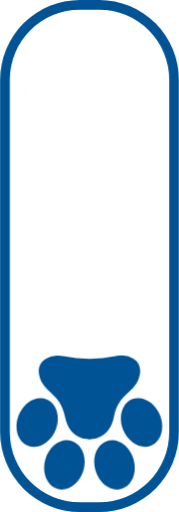
t = 0.00 s
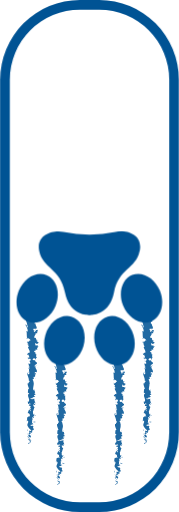
t = 0.25 s
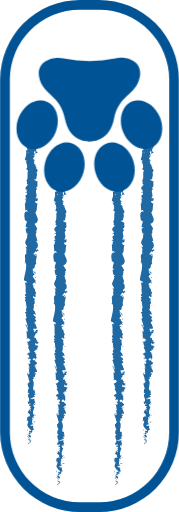
t = 0.75 s
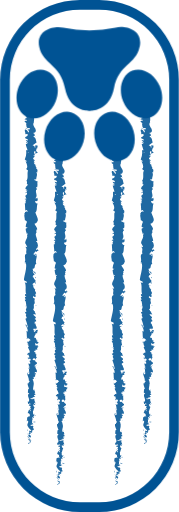
t = 1.00 s
t = 1.25 s: frame unchanged from t = 1.00 s, image omitted
t = 1.75 s: frame unchanged from t = 1.00 s, image omitted

The animated SVG that drew these frames (rendered in a browser with its animation timeline set to each time). Animation: 4 CSS @keyframes rules; one cycle of 2.00 s, repeats indefinitely.

<svg xmlns="http://www.w3.org/2000/svg" xmlns:xlink="http://www.w3.org/1999/xlink" viewBox="0 0 37 106" id="el_itNg7nDAGX"><style>@-webkit-keyframes el_bfMLlkt7Hoh_N5sXy0zuP_Animation{0%{-webkit-transform: translate(18.5px, 10.469940185546875px) scale(1, 1) translate(-18.5px, -10.469940185546875px);transform: translate(18.5px, 10.469940185546875px) scale(1, 1) translate(-18.5px, -10.469940185546875px);}50%{-webkit-transform: translate(18.5px, 10.469940185546875px) scale(1, 0.17) translate(-18.5px, -10.469940185546875px);transform: translate(18.5px, 10.469940185546875px) scale(1, 0.17) translate(-18.5px, -10.469940185546875px);}100%{-webkit-transform: translate(18.5px, 10.469940185546875px) scale(1, 0.17) translate(-18.5px, -10.469940185546875px);transform: translate(18.5px, 10.469940185546875px) scale(1, 0.17) translate(-18.5px, -10.469940185546875px);}}@keyframes el_bfMLlkt7Hoh_N5sXy0zuP_Animation{0%{-webkit-transform: translate(18.5px, 10.469940185546875px) scale(1, 1) translate(-18.5px, -10.469940185546875px);transform: translate(18.5px, 10.469940185546875px) scale(1, 1) translate(-18.5px, -10.469940185546875px);}50%{-webkit-transform: translate(18.5px, 10.469940185546875px) scale(1, 0.17) translate(-18.5px, -10.469940185546875px);transform: translate(18.5px, 10.469940185546875px) scale(1, 0.17) translate(-18.5px, -10.469940185546875px);}100%{-webkit-transform: translate(18.5px, 10.469940185546875px) scale(1, 0.17) translate(-18.5px, -10.469940185546875px);transform: translate(18.5px, 10.469940185546875px) scale(1, 0.17) translate(-18.5px, -10.469940185546875px);}}@-webkit-keyframes el_wzoGn5qnFIh_EITkmkqTp_Animation{0%{-webkit-transform: translate(18.459998846054077px, 87.47561264038086px) translate(-18.459998846054077px, -87.47561264038086px) translate(0px, 0px);transform: translate(18.459998846054077px, 87.47561264038086px) translate(-18.459998846054077px, -87.47561264038086px) translate(0px, 0px);}50%{-webkit-transform: translate(18.459998846054077px, 87.47561264038086px) translate(-18.459998846054077px, -87.47561264038086px) translate(0px, -68px);transform: translate(18.459998846054077px, 87.47561264038086px) translate(-18.459998846054077px, -87.47561264038086px) translate(0px, -68px);}100%{-webkit-transform: translate(18.459998846054077px, 87.47561264038086px) translate(-18.459998846054077px, -87.47561264038086px) translate(0px, -68px);transform: translate(18.459998846054077px, 87.47561264038086px) translate(-18.459998846054077px, -87.47561264038086px) translate(0px, -68px);}}@keyframes el_wzoGn5qnFIh_EITkmkqTp_Animation{0%{-webkit-transform: translate(18.459998846054077px, 87.47561264038086px) translate(-18.459998846054077px, -87.47561264038086px) translate(0px, 0px);transform: translate(18.459998846054077px, 87.47561264038086px) translate(-18.459998846054077px, -87.47561264038086px) translate(0px, 0px);}50%{-webkit-transform: translate(18.459998846054077px, 87.47561264038086px) translate(-18.459998846054077px, -87.47561264038086px) translate(0px, -68px);transform: translate(18.459998846054077px, 87.47561264038086px) translate(-18.459998846054077px, -87.47561264038086px) translate(0px, -68px);}100%{-webkit-transform: translate(18.459998846054077px, 87.47561264038086px) translate(-18.459998846054077px, -87.47561264038086px) translate(0px, -68px);transform: translate(18.459998846054077px, 87.47561264038086px) translate(-18.459998846054077px, -87.47561264038086px) translate(0px, -68px);}}#el_itNg7nDAGX *{-webkit-animation-duration: 2s;animation-duration: 2s;-webkit-animation-iteration-count: infinite;animation-iteration-count: infinite;-webkit-animation-timing-function: cubic-bezier(0, 0, 1, 1);animation-timing-function: cubic-bezier(0, 0, 1, 1);}#el_1zUFK7Ry90{-webkit-clip-path: url(#clip-path);clip-path: url(#clip-path);}#el_0znGsNzyqq{fill: #333;}#el_-JmY-kR-jd{-webkit-clip-path: url(#clip-path);clip-path: url(#clip-path);}#el_Lr7vcasis9w{fill: #2069a2;}#el_1mHFjZ64vNw{fill: #2069a2;}#el_WR5BI2XSKEo{fill: #2069a2;}#el_wjTDv4HNEms{fill: #2069a2;}#el_L1RQ-59d-_J{fill: #2069a2;}#el_hUnCnDUg5Um{fill: #2069a2;}#el_vt4AEzz5Ecd{fill: #2069a2;}#el_M4qxikSqHm5{fill: #2069a2;}#el_tHzabmc6CaE{fill: #2069a2;}#el_RqfrjYbMf3Q{fill: #2069a2;}#el_aca41kpeMaL{fill: #2069a2;}#el_X8lK1CaD77o{fill: #2069a2;}#el_Fzi19A8Xe7s{fill: #2069a2;}#el__c4JRS7AGt8{fill: #2069a2;}#el_SpYtNlHJ-Rk{fill: #2069a2;}#el_-OtualQlKrF{fill: #2069a2;}#el_z4ghVqJAjEE{fill: #2069a2;}#el_HLhSq_qN-4a{fill: #2069a2;}#el_vLy-dcRV0BH{fill: #2069a2;}#el_LBC40EBshia{fill: #2069a2;}#el_PYRFfxPbAjK{fill: #2069a2;}#el_SSYi8diL11c{fill: #2069a2;}#el_PDcfSdfbv13{fill: #2069a2;}#el_CLRYzqXKAap{fill: #2069a2;}#el_VnGZY6wYaHf{fill: #2069a2;}#el_WuhxhDBeDNB{fill: #2069a2;}#el_Ebl8GHu75BC{fill: #2069a2;}#el_a2sB8IXRaL5{fill: #2069a2;}#el_GiiQvh0DfQY{fill: #2069a2;}#el_OvbhntTmIG9{fill: #2069a2;}#el_96YP6aMoRSF{fill: #2069a2;}#el_J7Qrky6_AZx{fill: #2069a2;}#el_1pBr5NrTNaL{fill: #2069a2;}#el_AlIskm8tvDf{fill: #2069a2;}#el_oETbp5Yrywm{fill: #2069a2;}#el_jBarKv-E77f{fill: #2069a2;}#el_-QKNdcf_bEV{fill: #2069a2;}#el_ezj3jtXieW4{fill: #2069a2;}#el_Rijf-vW8IyZ{fill: #2069a2;}#el_tyjYyTZUNc8{fill: #2069a2;}#el_zC9yF6R0INb{fill: #2069a2;}#el_4mlglVVrJYW{fill: #2069a2;}#el_VoRU9MRdBt7{fill: #2069a2;}#el_gm29Axc7YOT{fill: #2069a2;}#el_yNyt3nvESlj{fill: #2069a2;}#el_nw7TajdRVn8{fill: #2069a2;}#el_6RSi-WtlVC8{fill: #2069a2;}#el_DEp4MKVkmGr{fill: #2069a2;}#el_N4hwzD5hY2O{fill: #2069a2;}#el_ArcCjO_P4xP{fill: #2069a2;}#el_N2Th_R_VASM{fill: #2069a2;}#el_e4Cfy2lAT71{fill: #2069a2;}#el_ash5nDoeSZP{fill: #2069a2;}#el_GdH0AZj2Kr-{fill: #2069a2;}#el_HWL1gFXPDt-{fill: #2069a2;}#el_YKCA0QmfnZz{fill: #2069a2;}#el_QihX82MWa0b{fill: #2069a2;}#el_DwI-e3NlyKv{fill: #2069a2;}#el_cMOF6cwoqGJ{fill: #2069a2;}#el_EgoxDNdJmno{fill: #2069a2;}#el_R58ENr31-Hs{fill: #2069a2;}#el_fq2YmiBY409{fill: #2069a2;}#el_VfSaQwSmqs2{fill: #2069a2;}#el_z3OYJ-LJCI7{fill: #2069a2;}#el_ALHqDioXXav{fill: #2069a2;}#el_frlUSjxAjt9{fill: #2069a2;}#el_3V18R74GpCt{fill: #2069a2;}#el_9eIqCsoJUN8{fill: #2069a2;}#el_4S3RdarZFAZ{fill: #2069a2;}#el_efm5IzcSVTi{fill: #2069a2;}#el_uq-DYfwMSoC{fill: #2069a2;}#el_iql_5DfQP7V{fill: #2069a2;}#el_Evd0djMCN-u{fill: #2069a2;}#el_v1WHxsWZFGY{fill: #2069a2;}#el_kLuSus8DF-H{fill: #2069a2;}#el_TvwBpr-Q9x3{fill: #2069a2;}#el_my8q78mL4PR{fill: #2069a2;}#el_B6YrjEJg30K{fill: #2069a2;}#el_3-gBNzoXvwO{fill: #2069a2;}#el_cfKxQ_Keljj{fill: #2069a2;}#el__owTPd71ZBz{fill: #2069a2;}#el_i0DLiXmuSzL{fill: #2069a2;}#el_8N4DZs-AI9Q{fill: #2069a2;}#el_IwXqfObzUJy{fill: #2069a2;}#el_as9n4E2srAX{fill: #2069a2;}#el_5ILwHGkqk8D{fill: #2069a2;}#el_XSsHBH5rLAK{fill: #2069a2;}#el_nvat-Updil3{fill: #2069a2;}#el_XOwL7z4siKy{fill: #2069a2;}#el_Vq4oqLSUsYf{fill: #2069a2;}#el_s6X_AG-CdbF{fill: #2069a2;}#el_ZEYOU0vA6vM{fill: #2069a2;}#el_ELJ8i_M3ate{fill: #2069a2;}#el_JTA6OHYK5pT{fill: #2069a2;}#el_m-H6OzLEVI9{fill: #2069a2;}#el_cFaDsBUOdV0{fill: #2069a2;}#el_0MQjemu3kms{fill: #2069a2;}#el_HKicWYai-hS{fill: #2069a2;}#el_k73fbiqs1fD{fill: #2069a2;}#el_J5gOFnaUWEy{fill: #2069a2;}#el_L3YwKLytE7o{fill: #2069a2;}#el_Sb0b3TvVzPH{fill: #2069a2;}#el_Yxpox_G-OxB{fill: #2069a2;}#el_tLk0r1nOeIj{fill: #2069a2;}#el_QH2QURKni55{fill: #2069a2;}#el_Blpiz5fGDIX{fill: #2069a2;}#el_6cqfkW53Co7{fill: #2069a2;}#el_tsfk0ILhvq2{fill: #2069a2;}#el_64fHvniHfDq{fill: #2069a2;}#el_i_QhA8YSBP2{fill: #2069a2;}#el_SF293Q8MPNz{fill: #2069a2;}#el_siWaejY2mIU{fill: #2069a2;}#el_C3tTCcDYE6Z{fill: #2069a2;}#el_fILjkf_DmK6{fill: #2069a2;}#el_RQUuyKI1k2x{fill: #2069a2;}#el_-uPnYLE7VYP{fill: #2069a2;}#el_C-GbottAqug{fill: #2069a2;}#el_FQCca5OR30b{fill: #2069a2;}#el_UE4jnbXL-Yh{fill: #2069a2;}#el_7j08-xl0EzN{fill: #2069a2;}#el_HGUpI1eiwhR{fill: #2069a2;}#el_R53_zriEk82{fill: #2069a2;}#el_X-PjrY_h8eC{fill: #2069a2;}#el_NcD8DPjlRhI{fill: #2069a2;}#el_4Nf36qUD0OP{fill: #2069a2;}#el_vZVDn31-WBr{fill: #2069a2;}#el_kNf31yrUjiu{fill: #2069a2;}#el_z1raBnkUIQL{fill: #2069a2;}#el_8mdkI4S70lP{fill: #2069a2;}#el_QsbR273QopP{fill: #2069a2;}#el_emGbHmneJo8{fill: #2069a2;}#el_YCBS5wCy6_V{fill: #2069a2;}#el_8WtTMcFuXqx{fill: #2069a2;}#el_FHqloX06nWJ{fill: #2069a2;}#el_PDZF9TBbnNL{fill: #2069a2;}#el_2JjpSBS9G4K{fill: #2069a2;}#el_ggfC0H9jy7S{fill: #2069a2;}#el_-UClJwqsn1v{fill: #2069a2;}#el_c4CaSNVrOzd{fill: #2069a2;}#el_J7K_E7ZSrw4{fill: #2069a2;}#el_tFLqgzdXWlE{fill: #2069a2;}#el_60vu0Gpd2J-{fill: #2069a2;}#el_Te_KpDxFve1{fill: #2069a2;}#el_KWjrboace_O{fill: #2069a2;}#el_pZVVp5Mq0JB{fill: #2069a2;}#el_xfCgjVIE1Oh{fill: #2069a2;}#el_QybHsIQeFc0{fill: #2069a2;}#el_KJwAprD7oDj{fill: #2069a2;}#el_XN-EDuqA1mP{fill: #2069a2;}#el_NLXDXXyEJP2{fill: #2069a2;}#el_UaqW3KwslvY{fill: #2069a2;}#el_U0l5vpeNtFZ{fill: #2069a2;}#el_d_Dgkyd3hiv{fill: #2069a2;}#el_-sdxZUGqqjL{fill: #2069a2;}#el_ncAXOHevhS-{fill: #2069a2;}#el_BqCCaEUd2MA{fill: #2069a2;}#el_3xP7s1WEWfr{fill: #2069a2;}#el_0mgaSk920zV{fill: #2069a2;}#el_Tl2BO99MaqO{fill: #2069a2;}#el_tnQpfdUdN-B{fill: #2069a2;}#el_41oURR3UF1p{fill: #2069a2;}#el_gfaOXR0R1Gs{fill: #2069a2;}#el_a_ZCFO286YK{fill: #2069a2;}#el_253954iP_tx{fill: #2069a2;}#el_ekJQjIogt7J{fill: #2069a2;}#el_Fon6QmPzHcL{fill: #2069a2;}#el_sYhAfjAkco6{fill: #2069a2;}#el_sjKdh5dCd_K{fill: #2069a2;}#el_1T1n8JpycRZ{fill: #2069a2;}#el_wgf-b3r6mvn{fill: #2069a2;}#el_aovoFkAZKl2{fill: #2069a2;}#el_yxJQ0Sj4bmi{fill: #2069a2;}#el_8UiYnEn-8wZ{fill: #2069a2;}#el_tkYwKWwMKN3{fill: #2069a2;}#el_XnBCQQt5z-C{fill: #2069a2;}#el_So9rBb7SQN8{fill: #2069a2;}#el_CuracqJEklc{fill: #2069a2;}#el_EEaUgi3ul-J{fill: #2069a2;}#el_R3orYANiCwV{fill: #2069a2;}#el_rPm9a8zj4E5{fill: #2069a2;}#el_oXzCJ21MTCD{fill: #2069a2;}#el_psL91x5RFnL{fill: #2069a2;}#el_EjTakl7OYDX{fill: #2069a2;}#el_Gd2DMtNq_MN{fill: #2069a2;}#el_DGjdS8rFlSV{fill: #2069a2;}#el_H4VQ1jdj6GS{fill: #2069a2;}#el_yy9TmUjW8gt{fill: #2069a2;}#el_7ZvgX9WJ5KN{fill: #2069a2;}#el_vsnnIWHVZiw{fill: #2069a2;}#el_0r1cCeIolEq{fill: #2069a2;}#el_kt7PhmdZ73c{fill: #2069a2;}#el_GpiLrVU8NvV{fill: #2069a2;}#el_ZikKejQBvlg{fill: #2069a2;}#el_rb7n3ICFgfp{fill: #2069a2;}#el_o0zYFYiyAW-{fill: #2069a2;}#el_3OJ4GO0ABQr{fill: #2069a2;}#el_R_rXyqjFOf7{fill: #2069a2;}#el__6IeMVJ1-5M{fill: #2069a2;}#el_FAFcXH7rdSI{fill: #2069a2;}#el_0JWhWDt7WE9{fill: #2069a2;}#el_ml0jFziH2-x{fill: #2069a2;}#el_4YiRau4dhX2{fill: #2069a2;}#el_Jiq6wMvWTAQ{fill: #2069a2;}#el_CRUOlNrvFJA{fill: #2069a2;}#el_wMc1772gYWO{-webkit-clip-path: url(#clip-path-3);clip-path: url(#clip-path-3);}#el_fDHYRvhD9pV{-webkit-clip-path: url(#clip-path-3);clip-path: url(#clip-path-3);}#el_8L5A8FZoDOO{fill: #fff;}#el_S4aEqFgvZQv{-webkit-clip-path: url(#clip-path-5);clip-path: url(#clip-path-5);}#el_QSNY2QUXxJa{-webkit-clip-path: url(#clip-path-5);clip-path: url(#clip-path-5);}#el_nTLMaqSBmiR{fill: #005394;}#el_FxGx_-7z3hg{-webkit-clip-path: url(#clip-path-7);clip-path: url(#clip-path-7);}#el_nEYY0VqvTcI{-webkit-clip-path: url(#clip-path-7);clip-path: url(#clip-path-7);}#el_EAyPHagacWt{fill: #005394;}#el_wzoGn5qnFIh_EITkmkqTp{-webkit-animation-name: el_wzoGn5qnFIh_EITkmkqTp_Animation;animation-name: el_wzoGn5qnFIh_EITkmkqTp_Animation;-webkit-animation-timing-function: cubic-bezier(0, 0, 0.58, 1);animation-timing-function: cubic-bezier(0, 0, 0.58, 1);}#el_bfMLlkt7Hoh_N5sXy0zuP{-webkit-animation-name: el_bfMLlkt7Hoh_N5sXy0zuP_Animation;animation-name: el_bfMLlkt7Hoh_N5sXy0zuP_Animation;-webkit-animation-timing-function: cubic-bezier(0, 0, 0.58, 1);animation-timing-function: cubic-bezier(0, 0, 0.58, 1);}</style>
  <defs>
    <clipPath id="clip-path">
      <rect x="4.88" y="18.42" width="27.24" height="82.03" style="fill: none"/>
    </clipPath>
    <clipPath id="clip-path-3">
      <rect x="4" y="10.47" width="29" height="85.53" style="fill: none"/>
    </clipPath>
    <clipPath id="clip-path-5">
      <rect x="3.41" y="73.57" width="30.17" height="27.79" style="fill: none"/>
    </clipPath>
    <clipPath id="clip-path-7">
      <rect width="37" height="106" style="fill: none"/>
    </clipPath>
  </defs>
  <title>scroll</title>
  <g id="el_8r8sEGvZWy">
    <g id="el_Q6HjqWfmva">
      <g id="el_1zUFK7Ry90">
        <path d="M12.5,100.43v0Zm12,0v0Zm-18-8.58v0Zm24,0v0Z" id="el_0znGsNzyqq"/>
        <g id="el_-JmY-kR-jd">
          <path d="M29.84,91.85c.08,0,.28,0,.24-.09l-.33-.08Z" id="el_Lr7vcasis9w"/>
          <path d="M30.45,91.13A.87.87,0,0,0,29.7,91c.32.12.19.15.57.28,0,.11-.11.19-.23.17.08,0-.07.17.13.22.26-.13.27-.31.06-.49a.33.33,0,0,1,.22,0" id="el_1mHFjZ64vNw"/>
          <path d="M31,80.72l0,.07a.09.09,0,0,0,0-.07" id="el_WR5BI2XSKEo"/>
          <path d="M31.15,74.27a.07.07,0,0,0,.07.07s0-.08-.07-.07" id="el_wjTDv4HNEms"/>
          <path d="M31.51,73.17s0,0,0,.06.05,0,0-.06" id="el_L1RQ-59d-_J"/>
          <path d="M31,80.72l.11-.17c-.11,0-.08.09-.11.17" id="el_hUnCnDUg5Um"/>
          <path d="M29.65,89.7a.38.38,0,0,0,.09.09.36.36,0,0,1,0-.09h-.05" id="el_vt4AEzz5Ecd"/>
          <path d="M31.23,83.56v.06l.14,0Z" id="el_M4qxikSqHm5"/>
          <path d="M31.28,85.75s-.27-.07-.39-.09a.32.32,0,0,1,.2.11l.19,0" id="el_tHzabmc6CaE"/>
          <path d="M30.79,89.21l0,.06,0-.06" id="el_RqfrjYbMf3Q"/>
          <path d="M31.29,82l.1,0-.1,0" id="el_aca41kpeMaL"/>
          <path d="M29.18,21h.05s-.05,0-.05,0" id="el_X8lK1CaD77o"/>
          <path d="M30.57,18.43l0,0h.16Z" id="el_Fzi19A8Xe7s"/>
          <path d="M31.87,71.15h0c0,.06,0,0,0,0" id="el__c4JRS7AGt8"/>
          <path d="M31.66,52.65c-.25.21-.32-.34-.6,0,.11,0,.44.29.6,0" id="el_SpYtNlHJ-Rk"/>
          <path d="M29.69,89.64a.28.28,0,0,1,0-.09.13.13,0,0,0,0,.09" id="el_-OtualQlKrF"/>
          <path d="M31.06,52.62h0l0,0,0,0" id="el_z4ghVqJAjEE"/>
          <path d="M31.7,66.51a.33.33,0,0,0-.12,0,.33.33,0,0,0,.12,0" id="el_HLhSq_qN-4a"/>
          <path d="M31.3,70l0-.09a.31.31,0,0,0,0,.09" id="el_vLy-dcRV0BH"/>
          <path d="M31.31,64.71s.06-.06,0-.12l0,0s.06,0,0,.1" id="el_LBC40EBshia"/>
          <path d="M31.3,62.84l-.05,0s0,0,0,.06Z" id="el_PYRFfxPbAjK"/>
          <path d="M29.32,26.64a1,1,0,0,1,.25-.08c-.2,0-.27-.25-.25.08" id="el_SSYi8diL11c"/>
          <path d="M29.81,89.7q-.11,0-.12-.06s0,0,0,.06h.11" id="el_PDcfSdfbv13"/>
          <path d="M29.09,64.64l0-.3a.91.91,0,0,0,0,.3" id="el_CLRYzqXKAap"/>
          <path d="M29.36,40.06l0-.07a.08.08,0,0,0,0,.07" id="el_VnGZY6wYaHf"/>
          <path d="M29.09,63.46a.54.54,0,0,0,.19-.17.15.15,0,0,0-.07,0Z" id="el_WuhxhDBeDNB"/>
          <polyline points="29.57 26.56 29.57 26.56 29.57 26.56" id="el_Ebl8GHu75BC"/>
          <path d="M28.9,24.6c0,.28.37.13.58.19.1.34-.27.16-.46.27.09.22.43.38.42.53s-.08.05-.16,0c.29.22,0,.66.38.92l-.09,0a1.56,1.56,0,0,1,.51,0c0,.12.23.23,0,.28,0-.08-.09-.08-.17-.12l.11.13c-.35.12-.12-.18-.38-.18.12.26.4.56.3.76-.33,0-.11-.46-.41-.2l.13-.31c-.54.24,0-.18-.54,0-.1.41.18.46.08.86.19.09.28,0,.46.06.34.57-.85.45-.4.87.23.11.66.15.43.45l-.38-.1c0,.39.55.23.29.64-.15-.08-.12-.31-.17-.25-.3.26.22.19.22.39l-.34,0c.05.42.3.88.36,1.34-.1,0-.21-.1-.31,0A3,3,0,0,1,29.1,33l.3.21c0,.05-.14.1-.19,0-.11.22.18,0,.3.12s-.17.16-.26.08c.25.39.54,1.11.22,1.51l-.08-.08c-.12.32.6.36.32.65l-.05,0c-.13.69.14,1.45-.3,2,.42.1-.19.68.4.73-.29.39-.4.28-.59.83,0,.15.37.22.43.4h-.31l.32.25-.37.13.08.17a.23.23,0,0,1,.23-.13c.14.26-.21.65-.37.65l.26.64c-.13,0-.17-.12-.25-.21.32.34-.32.07,0,.37.07,0,.18,0,.24,0a.79.79,0,0,0-.11.77l-.21,0c0,.47.1,1,.1,1.52.1-.19.47-.15.5,0l-.33.06c.21.1.13-.16.38,0,0,.2-.38.13-.48,0l.11.24c-.1,0-.15,0-.27-.06.2.1-.33.42,0,.56H29c0,.53.11.77.12,1.2.28,0,.22.17.45.3a3.26,3.26,0,0,0-.29,1c.14.26.24.08.41.2-.26,0-.23.4-.42.2a3.42,3.42,0,0,0,.26,1.16c.1-.06.15-.14.24-.1s-.11.24-.23.22l0,0c.38.64-.75,1.49-.21,2l0,0,.28.53c-.05.25-.19-.14-.35,0,.43.57-.06.91.22,1.38-.76.37,0,1.31-.43,1.81l.18,0c.17.13-.1.15-.14.25.13,0,.16-.14.25-.06.22,1.08-.26,2.24-.42,3.35,0,.41.92.24.5.75l-.33-.15c.39.83,0,1.69.32,2.49-.07,0-.17,0-.17-.13-.24.17,0,.63.18.63,0,.13-.18,0-.28.11s.31.43.07.52c0,0-.08,0-.09-.08s0,.52.24.41c-.13.3.13.58,0,.82.31.16-.15.52.29.57-.45,0-.36.53-.15.72-.14-.07-.14.16-.33.09,0,.22.09.42.32.38-.54.4.44.81-.26,1a10.45,10.45,0,0,1,.52,1.83c-.45,0-.05-.64-.52-.62.18.56.57.88.46,1.42-.06.14-.19-.08-.27-.13.18.56,0,1.07.2,1.56,0,0-.08,0-.12-.1s-.07.22.14.21l-.06-.09c.3-.16.63.38.78.4-.58-.16-.14.49-.89.22a.28.28,0,0,0,.28.13c0,.1-.12.13-.28,0,.11.35.33.23.33.54-.1,0-.14-.06-.26-.1.19.16.39.32.3.59-.06,0-.13,0-.13-.07,0,.46.51.78.33,1.28-.44-.15-.15.17-.52.2l.11.27.18-.11c0,.23.27.44.15.65L29.72,74l.07.44.14-.25c.2.24.48,0,.37.29,0-.06,0,.24-.22.36h0c.12.11.24.23.15.41s-.41,0-.49,0c.31.12.08.55.42.7a.64.64,0,0,0-.32,0l.26.1a.23.23,0,0,1-.28.11c-.05.33.47-.11.27.28,0,0-.06,0-.1-.08-.1.4.16.76,0,1.12-.38.11-.1-.31-.41-.19.07.52.45,1.07.36,1.57l0-.09c.53.07-.26.37,0,.63,0-.07-.29-.09-.24-.07-.08.35.13.7.3,1.22l-.14-.06c-.12.2-.06.53-.13.75.14.07.12.19.32.12-.78.67.41,1.28-.23,1.88,0-.07-.12-.17-.12-.11l.12.51c.23,0,.14-.07.32-.18a.41.41,0,0,1,.24.34c-.15-.23-.37,0-.5.1.07,0,.15,0,.22,0-.41.27.47,0,.19.41l-.12,0c.06.13.22.26.19.41-.27.06-.12-.15-.35-.16,0,.21.51.41.24.6-.07-.09-.07-.22-.15-.31-.31.21-.23.23-.28.38h0l-.14.35.08-.09c.7.25.13.52.58.87-.43-.34-.25-.06-.55-.08-.08.09-.18.22-.26.18.24.17-.19.28.16.51-.09,0,0,.18-.25.14.08.21.17,0,.29,0,.33.32-.4.77.05,1.24.19.41.52.49.69.87-.16.12-.36-.11-.36-.11a.47.47,0,0,0,0,.56c-.08,0-.15,0-.26.06s.35.1.21.31a1.61,1.61,0,0,1-.39-.16c.09.18.27.37.36.56-.17.05-.26-.12-.37-.19.08.22.15.56.42.62l.1-.13c0,.08-.23,0-.28,0-.21-.18.09-.26.19-.27l.06.13c.57-.14-.09-.54-.06-.82l.42.12-.35-.28c.11-.06.34-.1.41,0,.2-.19-.15-.17.08-.34a0,0,0,0,1,.07,0L30.66,89c.09,0,.3,0,.24.08.24-.34-.31-.55,0-.68l0,0c-.14-.48-.31,0-.67-.4l.76-.24-.31,0c0-.05,0-.15.16-.13-.21-.18-.14,0-.33-.07.28-.24-.13-.66.35-.71-.23-.08-.17.23-.34,0,.53-.07-.09-.29.15-.5.28.06.13.27.37.05-.45-.13.1-.42,0-.6-.36,0-.15-.4-.27-.7.12,0,.2-.58.33-.86h.06c-.36-.06-.29-.35-.37-.56.22,0,.31,0,.4.16v-.2a.35.35,0,0,1-.22-.24l.28.05c0-.27-.33-.54-.14-.88-.26,0-.72.27-.89-.09.14,0,.38,0,.43.06s-.11-.11-.05-.17l.23.15c.1-.16-.19-.09-.17-.21.2,0,.14-.09.3-.08s-.09.11,0,.16a.58.58,0,0,1,.3-.37c-.11,0-.26,0-.29-.1,0-.27.24-.09.34-.25-.14-.06,0-.23-.29-.24,0-.08.14-.09.22-.12-.13-.14,0-.65-.35-.49l0,0a0,0,0,0,1,0,0h0c-.3-.45.16-.94,0-1.39H31c-.11-.27-.06-.59-.27-.79,0-.08.18-.18.29-.15-.07-.2-.18-.23,0-.52.17.2.15-.08.13.21.08-.27.24-.33,0-.62.25.1.32-.2.24-.32l-.18.18a1,1,0,0,1,0-.39l.33.07c.41-.55-.69-1,0-1.4-.23-.14-.16.3-.43.17,0-.25.52-.52.52-.59.18-.35-.49-.33-.36-.68-.12,0-.44.08-.55-.18,0-.26.5-.31.59-.15s0,.08-.06.08.09.19.22.09l-.12,0c.12-.13.11-.47.3-.39-.11-.19-.19-.08-.25.06.17-.32,0-.5.12-.84-.07.06-.21.11-.21,0,.15-.48-.22-.21-.27-.54.18-.19.43.07.28-.27.12-.2.31,0,.41,0-.23-.3.15-.56.19-.74l.1.16a.4.4,0,0,1-.06-.25l-.23.09c0-.09,0-.17.14-.17-.16-.09-.4.07-.61-.12.12-.12-.13-.38.18-.42-.1.39.32,0,.37.29a.26.26,0,0,1,0-.24s.06,0,.08,0c.28-.37-.36-.17-.35-.56.18,0,.34-.09.3-.15,0,.15-.3.07-.43-.07.14-.25-.1-.27-.09-.4l-.06.15c-.18-.05-.16-.18-.21-.35.13,0,.09.16.15.09-.31-.19.33-.43.12-.7.12-.12.33,0,.41-.12-.23-.3.24-.33.05-.64-.24.09-.18.1-.41-.12l.17.52-.35-.33c0,.15.15.33.11.42-.19-.16-.13-.14-.33-.07.36-.21-.21-.42,0-.67h.59c.27-.38-.3-.67-.15-1.15l-.11.15c-.23-.06,0-.3-.12-.45.2,0,.27-.09.39-.15-.15,0,0-.36-.38-.4l.26-.22c.1-.39-.56-.45-.5-.82.22.11.36-.06.51.19,0-.13,0-.24-.1-.24.13-.07-.26-.35-.08-.46-.08-.06-.29-.07-.27-.22a.24.24,0,0,1,.09,0c-.09,0-.13-.22-.35-.09.62-.39,0-1.09.49-1.42A5.76,5.76,0,0,1,31.1,62c.06,0,.1,0,.08,0,.18-.34-.57-.21-.36-.6.32-.2.17.21.29.08.65,0-.09-.47.29-.73l0,.06c.22-.2-.25-.49-.2-.82a.16.16,0,0,0,.1,0,1.63,1.63,0,0,1-.53-1c.25.09.13.14.39.08,0-.14-.42,0-.49-.24.14-.09.26-.3.54-.33v.27c.36-.14,0-.34,0-.48h.16c0-.41-.44-.41-.41-.85l-.12,0c-.39-.24.21-.2-.07-.44l.39-.07a3.44,3.44,0,0,1-.45-.84c.29.16.44.5.61.7,0-.16,0-.53-.22-.61,0,.06.13.14.07.2a.86.86,0,0,1-.46-.76c.77.06.2-.81.79-1-.28-.56.12-1.1.08-1.75-.6.23,0-.18-.63-.15,0-.15,0-.2,0-.22l.36-.45c.18-.11.14.14.28.13,0-.33.26-.14.42-.36-.22.05-.31-.11-.23-.3l-.28.26c-.33-.46.51-.39.19-.86l.19.15c-.11-.24,0-.88-.49-1.11.07,0,.24-.1.28,0,.08-.57-.52-1.27-.22-1.71l.15,0c0-.1-.28-.18-.13-.32s.15,0,.16,0-.26-.28-.17-.43l.16.13c.2-.56-.41-.86-.51-1.32.44,0,.59-.44.66-.65h.06c0-.64-.37-1.09-.54-1.69.48-.37.2-1.26.47-1.85-.08.09-.34,0-.39-.13s-.3-.38.1-.36v.05c.4-.11.29-.39.31-.62l-.53,0c.76-.58-.29-1.54.4-1.86-.13-.14-.13-.31-.26-.45h.28a2.51,2.51,0,0,0,0-1.07l.21.1c0-.28-.82-.35-.84-.6l.42-.08c0-.47.37-1,0-1.43.06,0,.18,0,.2.1,0-.23.28-.87-.3-.79.38,0,0-.49-.13-.75l.28,0c-.35-.22-.45-.23-.55-.53,0-.07.22-.06.15,0,.15-.24-.26-.18-.11-.48l.18.11c0-.24-.08-.22-.29-.36s.07-.47.33-.51c-.16,0-.36-.16-.29-.31a.19.19,0,0,1,.18.06c.19-.41-.32-.61,0-.9a.23.23,0,0,0,.17-.05,2.42,2.42,0,0,1,0,.57c.25,0,.3-.26.65-.05-.19-.22-.61-.58-.49-.84l.09,0,0,0a.16.16,0,0,0,0-.16.44.44,0,0,0,.07-.21c.22,0,.12-.31.13-.44-.28,0-.24-.16-.47,0,0,0,0,0,.05.11a.11.11,0,0,0,0,.06h0c0,.09,0,.2,0,.33-.14-.1-.26-.21-.11-.36a4.71,4.71,0,0,1-.45-.19c.39-.18.6-.52.84-.57-.15-.41-.1-1-.63-1.21-.07-.11.15-.13.24-.17s0,.14.12.18c-.14-.23-.06-.68-.43-.74.17-.29.34.17.29-.23l.11.05c.59-.78-.94-1.27-.19-2.14a.23.23,0,0,1-.13.11c.34-1-.31-2,.22-3,.11-.27-.13-.3-.31-.47l.3-.06-.34-.29c-.26-.41.74-.71.25-1.23l-.2.06c0-.18-.12-.59.11-.56,0,0-.21-.06-.1-.13h.16l-.27-.46c.11-.36.62.05.65-.47-.06-.19-.46-.54-.56-.47a.26.26,0,0,1-.26.2l-.08-.17c-.47,0-.94-.17-1.27.26l.28.3-.22.1v-.25c-.22.14,0,.23.1.33a.45.45,0,0,0-.25.13l.45.3c-.19,0-.36-.14-.47.06.21.14.41-.13.55.1-.21.14-.39.1-.2.27A.23.23,0,0,1,29.3,20c.14.15.06.4.3.48-.26.15.07.51-.37.49a.84.84,0,0,1,.37.4c-.53-.25,0,.52-.6.46.47.18.21.67.47,1,0,0-.11-.05-.09-.08,0,.18-.18.24-.27.36.39,0,.48.31.72.47-.37.23-.46-.14-.82-.07.32,0,.32.4.58.32-.23.18-.11.15-.44.24.49,0,.09.17.39.31-.24.25-.46.07-.31.34-.15.14-.33-.11-.33-.11m.85,6.61h0a.93.93,0,0,1,0-.14s0,.07,0,.14m0,.56a1.85,1.85,0,0,0,0-.24c.09,0,.19,0,.19,0s-.12.1-.2.19m1.94-1.18c0,.09,0,.12-.07.13a.49.49,0,0,0,0-.15h0a.42.42,0,0,1,.14,0" id="el_a2sB8IXRaL5"/>
          <path d="M31.34,30.43l0,0-.06.05.09,0v-.05" id="el_GiiQvh0DfQY"/>
          <path d="M30.92,80.8h0l0,0h0" id="el_OvbhntTmIG9"/>
          <polygon points="29.22 39.44 29.29 39.44 29.23 39.39 29.22 39.44" id="el_96YP6aMoRSF"/>
          <path d="M30,83.86l-.07,0a.13.13,0,0,0,.07,0" id="el_J7Qrky6_AZx"/>
          <path d="M29.89,85.18l-.1.19a.7.7,0,0,0,.1-.19" id="el_1pBr5NrTNaL"/>
          <path d="M29.75,86.2l.12,0h0Z" id="el_AlIskm8tvDf"/>
          <path d="M29.42,70a.06.06,0,0,0,0,0c-.06-.09,0,0,0,0" id="el_oETbp5Yrywm"/>
          <path d="M30.08,74.85a1.07,1.07,0,0,1-.14-.16c0,.09,0,.15.14.16" id="el_jBarKv-E77f"/>
          <path d="M29.08,64.67h0v0Z" id="el_-QKNdcf_bEV"/>
          <path d="M30,74.47a.18.18,0,0,0,0,.22.33.33,0,0,0,0-.22" id="el_ezj3jtXieW4"/>
          <path d="M29.62,90.6v.05h.05Z" id="el_Rijf-vW8IyZ"/>
          <path d="M29.66,90.66l0,0s0,0,0,0" id="el_tyjYyTZUNc8"/>
          <path d="M29.76,90.83l-.07-.12s0,.09.07.12" id="el_zC9yF6R0INb"/>
          <path d="M29.75,89.26l-.1,0,.1,0" id="el_4mlglVVrJYW"/>
          <path d="M29.72,88.85c0,.1-.21.24-.15.38h.08c-.15-.06.25-.3.07-.39" id="el_VoRU9MRdBt7"/>
          <path d="M31,87.14l-.08.35c.11-.07.26-.14.28,0,.33-.43-.24.09-.2-.36" id="el_gm29Axc7YOT"/>
          <path d="M31.14,86.08c.05.18.16,0,.22,0-.1-.12-.12-.15-.22,0" id="el_yNyt3nvESlj"/>
          <path d="M31.14,78.4l.26,0c0-.14-.1,0-.26,0" id="el_nw7TajdRVn8"/>
          <polygon points="29.82 76.94 29.66 77.07 29.9 77.14 29.82 76.94" id="el_6RSi-WtlVC8"/>
          <polygon points="31.64 76.07 31.68 76.13 31.59 75.89 31.64 76.07" id="el_DEp4MKVkmGr"/>
          <path d="M31.55,63.18l-.31,0c.05.09.41.11.31,0" id="el_N4hwzD5hY2O"/>
          <path d="M31.23,57.61c.16-.06.26-.22.11-.31,0,.12-.15.25-.11.31" id="el_ArcCjO_P4xP"/>
          <polygon points="31.75 40.91 31.85 41.03 31.76 40.82 31.75 40.91" id="el_N2Th_R_VASM"/>
          <path d="M23.84,100.43c.08,0,.28,0,.24-.09l-.33-.07Z" id="el_e4Cfy2lAT71"/>
          <path d="M24.45,99.71a.87.87,0,0,0-.75-.18c.32.12.19.15.57.28,0,.11-.11.19-.23.17.08,0-.07.17.13.22.26-.13.27-.31.06-.49.07,0,.16,0,.22,0" id="el_ash5nDoeSZP"/>
          <path d="M25,89.3l0,.07a.09.09,0,0,0,0-.07" id="el_GdH0AZj2Kr-"/>
          <path d="M25.15,82.85a.07.07,0,0,0,.07.07s0-.08-.07-.07" id="el_HWL1gFXPDt-"/>
          <path d="M25.51,81.75a.64.64,0,0,0,0,.07s.05,0,0-.07" id="el_YKCA0QmfnZz"/>
          <path d="M25,89.3l.11-.17c-.11,0-.08.09-.11.17" id="el_QihX82MWa0b"/>
          <path d="M23.65,98.28a.38.38,0,0,0,.09.09.36.36,0,0,1,0-.09h-.05" id="el_DwI-e3NlyKv"/>
          <path d="M25.23,92.15v0l.14,0Z" id="el_cMOF6cwoqGJ"/>
          <path d="M25.28,94.33s-.27-.07-.39-.09a.32.32,0,0,1,.2.11.72.72,0,0,0,.19,0" id="el_EgoxDNdJmno"/>
          <path d="M24.79,97.79l0,.06,0-.06" id="el_R58ENr31-Hs"/>
          <path d="M25.29,90.58a.22.22,0,0,0,.1,0l-.1,0" id="el_fq2YmiBY409"/>
          <path d="M23.18,29.54h0" id="el_VfSaQwSmqs2"/>
          <path d="M24.57,27l0,0h.16Z" id="el_z3OYJ-LJCI7"/>
          <path d="M25.87,79.73h0c0,.06,0,0,0,0" id="el_ALHqDioXXav"/>
          <path d="M25.66,61.23c-.25.21-.32-.34-.6,0,.11,0,.44.29.6,0" id="el_frlUSjxAjt9"/>
          <path d="M23.69,98.22a.28.28,0,0,1,0-.09.13.13,0,0,0,0,.09" id="el_3V18R74GpCt"/>
          <path d="M25.06,61.2h0l0,0,0,0" id="el_9eIqCsoJUN8"/>
          <path d="M25.7,75.09a.33.33,0,0,0-.12,0,.21.21,0,0,0,.12,0" id="el_4S3RdarZFAZ"/>
          <path d="M25.3,78.55l0-.09a.31.31,0,0,0,0,.09" id="el_efm5IzcSVTi"/>
          <path d="M25.31,73.29s.06-.06,0-.12a.05.05,0,0,0,0,0s.06,0,0,.1" id="el_uq-DYfwMSoC"/>
          <path d="M25.3,71.42l-.05,0s0,0,0,.06Z" id="el_iql_5DfQP7V"/>
          <path d="M23.32,35.22a1,1,0,0,1,.25-.08c-.2,0-.27-.25-.25.08" id="el_Evd0djMCN-u"/>
          <path d="M23.81,98.28q-.11,0-.12-.06s0,0,0,.06a.2.2,0,0,0,.11,0" id="el_v1WHxsWZFGY"/>
          <path d="M23.09,73.22l0-.3a.91.91,0,0,0,0,.3" id="el_kLuSus8DF-H"/>
          <path d="M23.36,48.64l0-.07a.08.08,0,0,0,0,.07" id="el_TvwBpr-Q9x3"/>
          <path d="M23.09,72a.46.46,0,0,0,.19-.17l-.07,0Z" id="el_my8q78mL4PR"/>
          <polyline points="23.57 35.14 23.57 35.14 23.57 35.14" id="el_B6YrjEJg30K"/>
          <path d="M22.9,33.18c0,.28.37.13.58.19.1.34-.27.16-.46.28.09.21.43.37.42.53s-.08,0-.16,0c.29.23,0,.66.38.92l-.09,0a1.9,1.9,0,0,1,.51,0c0,.13.23.23,0,.28,0-.08-.09-.08-.17-.12l.11.13c-.35.12-.12-.18-.38-.18.12.26.4.56.3.76-.33,0-.11-.46-.41-.2l.13-.3c-.54.23,0-.19-.54,0-.1.41.18.46.08.86.19.09.28,0,.46.06.34.58-.85.45-.4.87.23.11.66.16.43.46l-.38-.11c0,.4.55.23.29.64-.15-.08-.12-.31-.17-.25-.3.27.22.19.22.39l-.34,0c.05.42.3.88.36,1.34-.1,0-.21-.1-.31,0a3,3,0,0,1-.25,1.8l.3.22a.13.13,0,0,1-.19,0c-.11.22.18,0,.3.12s-.17.17-.26.09c.25.38.54,1.1.22,1.5l-.08-.07c-.12.31.6.35.32.65l-.05-.06c-.13.69.14,1.45-.3,2,.42.1-.19.68.4.73-.29.39-.4.28-.59.83,0,.15.37.22.43.41h-.31l.32.25-.37.13.08.17a.24.24,0,0,1,.23-.13c.14.26-.21.65-.37.66l.26.63c-.13,0-.17-.12-.25-.2.32.33-.32.06,0,.37.07,0,.18,0,.24,0a.77.77,0,0,0-.11.76l-.21,0c0,.47.1,1,.1,1.52.1-.19.47-.15.5,0l-.33.06c.21.1.13-.16.38,0,0,.2-.38.14-.48,0l.11.24c-.1,0-.15,0-.27-.05.2.09-.33.41,0,.55H23c0,.53.11.77.12,1.2.28,0,.22.18.45.3a3.26,3.26,0,0,0-.29,1.05c.14.27.24.08.41.2-.26,0-.23.4-.42.2a3.37,3.37,0,0,0,.26,1.16c.1-.06.15-.13.24-.1s-.11.24-.23.23l0,0c.38.65-.75,1.49-.21,2l0,0,.28.54c-.05.24-.19-.15-.35,0,.43.58-.06.91.22,1.39-.76.36,0,1.3-.43,1.8l.18,0c.17.13-.1.15-.14.25.13,0,.16-.14.25-.06.22,1.09-.26,2.24-.42,3.36,0,.4.92.23.5.74l-.33-.14c.39.82,0,1.68.32,2.48-.07,0-.17,0-.17-.13-.24.17,0,.63.18.64,0,.12-.18,0-.28.1s.31.43.07.52c0,0-.08,0-.09-.08s0,.52.24.41c-.13.31.13.58,0,.82.31.16-.15.52.29.57-.45,0-.36.53-.15.72-.14-.06-.14.17-.33.09,0,.22.09.42.32.38-.54.4.44.81-.26,1a10.45,10.45,0,0,1,.52,1.83c-.45,0-.05-.64-.52-.62.18.56.57.88.46,1.42-.06.15-.19-.08-.27-.12.18.55,0,1.06.2,1.56,0,0-.08-.06-.12-.11s-.07.23.14.21l-.06-.09c.3-.15.63.38.78.4-.58-.16-.14.49-.89.23a.31.31,0,0,0,.28.13c0,.09-.12.12-.28,0,.11.35.33.23.33.54-.1,0-.14-.06-.26-.09.19.15.39.31.3.58-.06,0-.13,0-.13-.06,0,.45.51.77.33,1.27-.44-.15-.15.17-.52.2l.11.27.18-.11c0,.24.27.44.15.65l-.16-.18.07.44.14-.25c.2.24.48,0,.37.29,0-.06,0,.24-.22.36h0c.12.12.24.24.15.41s-.41,0-.49,0c.31.12.08.56.42.7a.53.53,0,0,0-.32,0l.26.09a.23.23,0,0,1-.28.11c-.05.33.47-.1.27.29,0,0-.06,0-.1-.08-.1.39.16.75,0,1.11-.38.11-.1-.31-.41-.19.07.52.45,1.07.36,1.57l0-.09c.53.07-.26.37,0,.63,0-.06-.29-.08-.24-.07-.08.35.13.71.3,1.23L23.93,89c-.12.21-.06.54-.13.75.14.07.12.19.32.12-.78.67.41,1.29-.23,1.88,0-.07-.12-.17-.12-.11l.12.51c.23,0,.14-.07.32-.17a.39.39,0,0,1,.24.33c-.15-.23-.37,0-.5.1.07,0,.15,0,.22,0-.41.27.47,0,.19.41l-.12,0c.06.14.22.26.19.41-.27.06-.12-.15-.35-.16,0,.21.51.41.24.6-.07-.09-.07-.22-.15-.3-.31.2-.23.22-.28.37h0l-.14.35.08-.09c.7.26.13.52.58.87-.43-.34-.25,0-.55-.08-.08.09-.18.22-.26.19.24.16-.19.27.16.5-.09,0,0,.18-.25.14.08.21.17,0,.29,0,.33.33-.4.77.05,1.24.19.41.52.49.69.87-.16.12-.36-.11-.36-.11a.47.47,0,0,0,0,.56c-.08,0-.15,0-.26.06s.35.1.21.31a1.61,1.61,0,0,1-.39-.16c.09.19.27.37.36.56-.17,0-.26-.12-.37-.18.08.21.15.55.42.62l.1-.14c0,.08-.23,0-.28,0-.21-.18.09-.26.19-.27l.06.13c.57-.14-.09-.54-.06-.81l.42.11-.35-.28c.11-.06.34-.1.41,0,.2-.19-.15-.17.08-.34a0,0,0,0,1,.07,0l-.13-.19c.09,0,.3,0,.24.08.24-.34-.31-.55,0-.68l0,0c-.14-.47-.31,0-.67-.4l.76-.24-.31,0s0-.15.16-.13c-.21-.18-.14,0-.33-.07.28-.24-.13-.65.35-.71-.23-.08-.17.23-.34,0,.53-.08-.09-.3.15-.51.28.07.13.27.37,0-.45-.13.1-.42,0-.6-.36,0-.15-.39-.27-.7.12,0,.2-.58.33-.86h.06c-.36-.06-.29-.35-.37-.56.22,0,.31,0,.4.16v-.2A.35.35,0,0,1,25,92l.28.05c0-.27-.33-.54-.14-.88-.26,0-.72.27-.89-.09.14,0,.38,0,.43.07s-.11-.12-.05-.18l.23.15c.1-.16-.19-.08-.17-.21.2,0,.14-.09.3-.07s-.09.1,0,.15a.58.58,0,0,1,.3-.37c-.11,0-.26,0-.29-.1,0-.27.24-.09.34-.25-.14-.06,0-.23-.29-.24,0-.07.14-.09.22-.12-.13-.14,0-.64-.35-.49l0,0v0h0c-.3-.46.16-1,0-1.4H25c-.11-.26-.06-.59-.27-.78,0-.08.18-.19.29-.16-.07-.2-.18-.23,0-.52.17.2.15-.07.13.21.08-.27.24-.33,0-.61.25.09.32-.2.24-.33l-.18.19a1.07,1.07,0,0,1,0-.4l.33.07c.41-.55-.69-1,0-1.4-.23-.14-.16.3-.43.17,0-.25.52-.51.52-.59.18-.35-.49-.32-.36-.68-.12,0-.44.09-.55-.18,0-.25.5-.31.59-.15s0,.09-.06.08.09.19.22.09l-.12,0c.12-.12.11-.47.3-.39-.11-.19-.19-.08-.25.06.17-.32,0-.5.12-.83-.07.05-.21.1-.21,0,.15-.48-.22-.21-.27-.54.18-.19.43.07.28-.26.12-.21.31,0,.41,0-.23-.3.15-.56.19-.73l.1.16a.45.45,0,0,1-.06-.26l-.23.09c0-.09,0-.17.14-.17-.16-.09-.4.08-.61-.11.12-.13-.13-.38.18-.43-.1.4.32,0,.37.29a.24.24,0,0,1,0-.23s.06,0,.08,0c.28-.38-.36-.18-.35-.57.18,0,.34-.09.3-.15,0,.16-.3.08-.43-.07.14-.25-.1-.27-.09-.4l-.06.15c-.18,0-.16-.18-.21-.35.13,0,.09.16.15.1-.31-.2.33-.44.12-.71.12-.12.33,0,.41-.12-.23-.3.24-.33.05-.64-.24.09-.18.1-.41-.12l.17.52-.35-.33c0,.15.15.33.11.42-.19-.16-.13-.14-.33-.06.36-.22-.21-.43,0-.68h.59c.27-.38-.3-.67-.15-1.15l-.11.16c-.23-.07,0-.3-.12-.46.2,0,.27-.09.39-.15-.15,0,0-.36-.38-.4l.26-.22c.1-.39-.56-.45-.5-.82.22.11.36-.06.51.19,0-.12,0-.24-.1-.24.13-.07-.26-.35-.08-.46-.08-.06-.29-.07-.27-.21a.12.12,0,0,1,.09,0c-.09,0-.13-.22-.35-.1.62-.39,0-1.08.49-1.42a5.76,5.76,0,0,1-.15-.86c.06,0,.1,0,.08.05.18-.34-.57-.21-.36-.6.32-.2.17.21.29.08.65,0-.09-.47.29-.73l0,.06c.22-.2-.25-.49-.2-.82a.16.16,0,0,0,.1,0,1.63,1.63,0,0,1-.53-1c.25.1.13.14.39.08,0-.14-.42,0-.49-.24.14-.09.26-.3.54-.32v.26c.36-.13,0-.34,0-.48h.16c0-.4-.44-.41-.41-.85l-.12,0c-.39-.24.21-.2-.07-.45l.39-.07a3.44,3.44,0,0,1-.45-.84c.29.16.44.5.61.7,0-.15,0-.53-.22-.61,0,.06.13.14.07.2a.85.85,0,0,1-.46-.76c.77.06.2-.81.79-1-.28-.55.12-1.1.08-1.74-.6.22,0-.19-.63-.15,0-.15,0-.21,0-.22l.36-.46c.18-.11.14.14.28.13,0-.33.26-.14.42-.36-.22,0-.31-.11-.23-.3l-.28.27c-.33-.46.51-.4.19-.87l.19.15c-.11-.24,0-.88-.49-1.11.07,0,.24-.1.28,0,.08-.57-.52-1.27-.22-1.71l.15,0c0-.1-.28-.18-.13-.31s.15,0,.16,0-.26-.28-.17-.42l.16.12c.2-.56-.41-.85-.51-1.32.44,0,.59-.43.66-.65h.06c0-.65-.37-1.1-.54-1.7.48-.37.2-1.26.47-1.85-.08.09-.34,0-.39-.12s-.3-.39.1-.37v0c.4-.1.29-.39.31-.62l-.53,0c.76-.59-.29-1.54.4-1.86-.13-.15-.13-.32-.26-.46h.28a2.56,2.56,0,0,0,0-1.08l.21.1c0-.27-.82-.35-.84-.6l.42-.07c0-.48.37-1,0-1.44.06,0,.18,0,.2.1,0-.22.28-.87-.3-.79.38,0,0-.49-.13-.75l.28,0c-.35-.22-.45-.22-.55-.53,0-.07.22-.06.15,0,.15-.25-.26-.19-.11-.48l.18.11c0-.25-.08-.23-.29-.37s.07-.47.33-.5c-.16,0-.36-.17-.29-.32a.22.22,0,0,1,.18.06c.19-.41-.32-.61,0-.9a.3.3,0,0,0,.17,0,2.37,2.37,0,0,1,0,.56c.25,0,.3-.26.65,0-.19-.21-.61-.58-.49-.84l.09,0,0,0a.18.18,0,0,0,0-.17.44.44,0,0,0,.07-.21c.22,0,.12-.31.13-.44-.28,0-.24-.16-.47,0,0,0,0,0,.05.12a.08.08,0,0,0,0,0h0c0,.09,0,.2,0,.33-.14-.1-.26-.21-.11-.36l-.45-.18c.39-.18.6-.53.84-.58-.15-.41-.1-1-.63-1.21-.07-.11.15-.13.24-.17s0,.14.12.18c-.14-.23-.06-.68-.43-.74.17-.28.34.17.29-.23l.11,0c.59-.78-.94-1.27-.19-2.14,0,.06-.07.1-.13.11.34-1-.31-2,.22-3,.11-.28-.13-.31-.31-.48l.3-.06-.34-.29c-.26-.41.74-.71.25-1.23l-.2.07c0-.19-.12-.59.11-.56,0,0-.21-.06-.1-.14h.16L24.84,28c.11-.36.62.05.65-.46-.06-.2-.46-.55-.56-.48a.26.26,0,0,1-.26.2l-.08-.17c-.47,0-.94-.17-1.27.26l.28.3-.22.1v-.25c-.22.14,0,.23.1.34a.39.39,0,0,0-.25.12l.45.3c-.19,0-.36-.14-.47.06.21.14.41-.13.55.1-.21.14-.39.1-.2.27a.23.23,0,0,1-.25-.08c.14.15.06.4.3.48-.26.15.07.51-.37.49a.82.82,0,0,1,.37.41c-.53-.26,0,.51-.6.45.47.18.21.67.47,1,0,0-.11,0-.09-.08,0,.19-.18.24-.27.36.39,0,.48.32.72.47-.37.23-.46-.14-.82-.06.32,0,.32.39.58.31-.23.18-.11.16-.44.25.49,0,.09.16.39.3-.24.26-.46.07-.31.35-.15.13-.33-.12-.33-.12m.85,6.61h0a.83.83,0,0,1,0-.13s0,.06,0,.13m0,.56a1.77,1.77,0,0,0,0-.24c.09,0,.19,0,.19.06s-.12.1-.2.18m1.94-1.18c0,.09,0,.12-.07.13a.49.49,0,0,0,0-.15h0l.14,0" id="el_3-gBNzoXvwO"/>
          <path d="M25.34,39l0,0-.06.05.09,0V39" id="el_cfKxQ_Keljj"/>
          <path d="M24.92,89.38h0l0,0,0,0" id="el__owTPd71ZBz"/>
          <polygon points="23.22 48.02 23.29 48.02 23.23 47.97 23.22 48.02" id="el_i0DLiXmuSzL"/>
          <path d="M24,92.44l-.07,0a.13.13,0,0,0,.07,0" id="el_8N4DZs-AI9Q"/>
          <path d="M23.89,93.76l-.1.19a.7.7,0,0,0,.1-.19" id="el_IwXqfObzUJy"/>
          <path d="M23.75,94.78l.12,0h0Z" id="el_as9n4E2srAX"/>
          <path d="M23.42,78.62a.06.06,0,0,0,0,0c-.06-.09,0,0,0,0" id="el_5ILwHGkqk8D"/>
          <path d="M24.08,83.43l-.14-.15c0,.08,0,.15.14.15" id="el_XSsHBH5rLAK"/>
          <path d="M23.08,73.25h0v0Z" id="el_nvat-Updil3"/>
          <path d="M24,83.05a.19.19,0,0,0,0,.23c0-.08,0-.16,0-.23" id="el_XOwL7z4siKy"/>
          <path d="M23.62,99.18v0h.05Z" id="el_Vq4oqLSUsYf"/>
          <path d="M23.66,99.24l0,.05s0,0,0-.05" id="el_s6X_AG-CdbF"/>
          <path d="M23.76,99.41l-.07-.12s0,.09.07.12" id="el_ZEYOU0vA6vM"/>
          <path d="M23.75,97.84l-.1,0,.1,0" id="el_ELJ8i_M3ate"/>
          <path d="M23.72,97.43c0,.1-.21.24-.15.38h.08c-.15-.06.25-.3.07-.39" id="el_JTA6OHYK5pT"/>
          <path d="M25,95.72l-.08.35c.11-.06.26-.14.28,0,.33-.43-.24.09-.2-.36" id="el_m-H6OzLEVI9"/>
          <path d="M25.14,94.66c.05.19.16,0,.22,0-.1-.12-.12-.15-.22,0" id="el_cFaDsBUOdV0"/>
          <path d="M25.14,87l.26,0c0-.14-.1,0-.26,0" id="el_0MQjemu3kms"/>
          <polygon points="23.82 85.52 23.66 85.66 23.9 85.72 23.82 85.52" id="el_HKicWYai-hS"/>
          <polygon points="25.64 84.65 25.68 84.71 25.59 84.48 25.64 84.65" id="el_k73fbiqs1fD"/>
          <path d="M25.55,71.76l-.31,0c.05.1.41.12.31,0" id="el_J5gOFnaUWEy"/>
          <path d="M25.23,66.19c.16-.06.26-.22.11-.31,0,.12-.15.25-.11.31" id="el_L3YwKLytE7o"/>
          <polygon points="25.75 49.5 25.85 49.61 25.76 49.4 25.75 49.5" id="el_Sb0b3TvVzPH"/>
          <path d="M11.84,100.43c.08,0,.28,0,.24-.09l-.33-.07Z" id="el_Yxpox_G-OxB"/>
          <path d="M12.45,99.71a.87.87,0,0,0-.75-.18c.32.12.19.15.57.28,0,.11-.11.19-.23.17.08,0-.07.17.13.22.26-.13.27-.31.06-.49.07,0,.16,0,.22,0" id="el_tLk0r1nOeIj"/>
          <path d="M13,89.3l0,.07a.09.09,0,0,0,0-.07" id="el_QH2QURKni55"/>
          <path d="M13.15,82.85a.07.07,0,0,0,.07.07s-.05-.08-.07-.07" id="el_Blpiz5fGDIX"/>
          <path d="M13.51,81.75a.64.64,0,0,0,0,.07s0,0,0-.07" id="el_6cqfkW53Co7"/>
          <path d="M13,89.3l.11-.17c-.11,0-.08.09-.11.17" id="el_tsfk0ILhvq2"/>
          <path d="M11.65,98.28a.38.38,0,0,0,.09.09.36.36,0,0,1,0-.09h0" id="el_64fHvniHfDq"/>
          <path d="M13.23,92.15v0l.14,0Z" id="el_i_QhA8YSBP2"/>
          <path d="M13.28,94.33s-.27-.07-.39-.09a.32.32,0,0,1,.2.11.72.72,0,0,0,.19,0" id="el_SF293Q8MPNz"/>
          <path d="M12.79,97.79l0,.06,0-.06" id="el_siWaejY2mIU"/>
          <path d="M13.29,90.58a.22.22,0,0,0,.1,0l-.1,0" id="el_C3tTCcDYE6Z"/>
          <path d="M11.18,29.54h0" id="el_fILjkf_DmK6"/>
          <path d="M12.57,27l0,0h.16Z" id="el_RQUuyKI1k2x"/>
          <path d="M13.87,79.73h0c0,.06,0,0,0,0" id="el_-uPnYLE7VYP"/>
          <path d="M13.66,61.23c-.25.21-.32-.34-.6,0,.11,0,.44.29.6,0" id="el_C-GbottAqug"/>
          <path d="M11.69,98.22a.28.28,0,0,1,0-.09.13.13,0,0,0,0,.09" id="el_FQCca5OR30b"/>
          <path d="M13.06,61.2h0l0,0,0,0" id="el_UE4jnbXL-Yh"/>
          <path d="M13.7,75.09a.33.33,0,0,0-.12,0,.21.21,0,0,0,.12,0" id="el_7j08-xl0EzN"/>
          <path d="M13.3,78.55l0-.09a.31.31,0,0,0,0,.09" id="el_HGUpI1eiwhR"/>
          <path d="M13.31,73.29s.06-.06,0-.12l0,0s.06,0,0,.1" id="el_R53_zriEk82"/>
          <path d="M13.3,71.42l-.05,0s0,0,0,.06Z" id="el_X-PjrY_h8eC"/>
          <path d="M11.32,35.22a1,1,0,0,1,.25-.08c-.2,0-.27-.25-.25.08" id="el_NcD8DPjlRhI"/>
          <path d="M11.81,98.28q-.11,0-.12-.06s0,0,0,.06a.2.2,0,0,0,.11,0" id="el_4Nf36qUD0OP"/>
          <path d="M11.09,73.22l0-.3a.91.91,0,0,0,0,.3" id="el_vZVDn31-WBr"/>
          <path d="M11.36,48.64l0-.07a.08.08,0,0,0,0,.07" id="el_kNf31yrUjiu"/>
          <path d="M11.09,72a.46.46,0,0,0,.19-.17l-.07,0Z" id="el_z1raBnkUIQL"/>
          <polyline points="11.57 35.14 11.57 35.14 11.57 35.14" id="el_8mdkI4S70lP"/>
          <path d="M10.9,33.18c0,.28.37.13.58.19.1.34-.27.16-.46.28.1.21.43.37.42.53s-.08,0-.16,0c.29.23,0,.66.38.92l-.09,0a1.92,1.92,0,0,1,.51,0c0,.13.23.23,0,.28,0-.08-.09-.08-.16-.12l.1.13c-.35.12-.12-.18-.38-.18.12.26.4.56.31.76-.34,0-.12-.46-.42-.2l.13-.3c-.54.23,0-.19-.54,0-.09.41.18.46.08.86.19.09.28,0,.47.06.33.58-.86.45-.41.87.23.11.66.16.43.46l-.38-.11c0,.4.55.23.29.64-.15-.08-.12-.31-.17-.25-.3.27.22.19.22.39l-.34,0c0,.42.3.88.36,1.34-.1,0-.21-.1-.31,0a3,3,0,0,1-.25,1.8l.3.22a.13.13,0,0,1-.19,0c-.11.22.18,0,.3.12s-.17.17-.26.09c.25.38.54,1.1.22,1.5l-.08-.07c-.12.31.6.35.32.65l-.05-.06c-.12.69.14,1.45-.3,2,.42.1-.19.68.4.73-.29.39-.4.28-.59.83,0,.15.37.22.43.41h-.31l.32.25-.37.13.08.17a.24.24,0,0,1,.23-.13c.14.26-.21.65-.37.66l.26.63c-.13,0-.17-.12-.25-.2.32.33-.32.06,0,.37.07,0,.18,0,.24,0a.77.77,0,0,0-.11.76l-.21,0c-.05.47.1,1,.1,1.52.1-.19.47-.15.5,0l-.32.06c.2.1.12-.16.37,0,0,.2-.38.14-.48,0l.11.24c-.1,0-.15,0-.27-.05.2.09-.33.41,0,.55H11c0,.53.11.77.12,1.2.28,0,.22.18.45.3a3.26,3.26,0,0,0-.29,1.05c.14.27.24.08.41.2-.26,0-.23.4-.42.2a3.37,3.37,0,0,0,.26,1.16c.1-.06.15-.13.24-.1s-.11.24-.23.23l0,0c.38.65-.75,1.49-.21,2l0,0,.28.54c0,.24-.19-.15-.35,0,.43.58-.06.91.22,1.39-.75.36.05,1.3-.43,1.8l.18,0c.17.13-.1.15-.14.25.14,0,.16-.14.25-.06.22,1.09-.26,2.24-.42,3.36,0,.4.92.23.5.74l-.33-.14c.39.82,0,1.68.32,2.48-.07,0-.17,0-.17-.13-.24.17,0,.63.18.64,0,.12-.18,0-.28.1s.31.43.07.52c0,0-.07,0-.09-.08s0,.52.24.41c-.13.31.13.58,0,.82.31.16-.15.52.29.57-.45,0-.36.53-.15.72-.14-.06-.14.17-.33.09,0,.22.09.42.32.38-.54.4.44.81-.26,1a10.45,10.45,0,0,1,.52,1.83c-.45,0-.05-.64-.52-.62.18.56.57.88.46,1.42-.06.15-.19-.08-.27-.12.19.55,0,1.06.2,1.56,0,0-.08-.06-.12-.11s-.06.23.14.21l-.05-.09c.29-.15.62.38.77.4-.58-.16-.14.49-.89.23a.31.31,0,0,0,.28.13c0,.09-.12.12-.28,0,.11.35.33.23.33.54-.1,0-.14-.06-.26-.09.19.15.39.31.3.58-.06,0-.13,0-.13-.06,0,.45.51.77.33,1.27-.43-.15-.15.17-.52.2l.11.27.18-.11c0,.24.27.44.15.65l-.16-.18.07.44.15-.25c.19.24.47,0,.36.29,0-.06,0,.24-.22.36h0c.12.12.24.24.15.41s-.41,0-.49,0c.31.12.08.56.42.7a.53.53,0,0,0-.32,0l.26.09c-.08.11-.12.13-.28.11-.05.33.47-.1.27.29,0,0-.06,0-.1-.08-.1.39.16.75,0,1.11-.38.11-.09-.31-.41-.19.07.52.45,1.07.36,1.57l0-.09c.53.07-.26.37,0,.63,0-.06-.29-.08-.23-.07-.09.35.13.71.29,1.23L11.94,89c-.13.21-.07.54-.14.75.14.07.12.19.32.12-.78.67.41,1.29-.23,1.88,0-.07-.12-.17-.12-.11l.12.51c.23,0,.14-.07.32-.17a.39.39,0,0,1,.24.33c-.15-.23-.37,0-.5.1.08,0,.15,0,.23,0-.42.27.46,0,.18.41l-.12,0c.06.14.22.26.19.41-.27.06-.12-.15-.34-.16,0,.21.5.41.24.6-.08-.09-.08-.22-.15-.3-.32.2-.24.22-.29.37h0l-.14.35.08-.09c.7.26.13.52.59.87-.44-.34-.25,0-.56-.08-.08.09-.18.22-.26.19.24.16-.19.27.16.5-.09,0,0,.18-.25.14.08.21.17,0,.29,0,.33.33-.4.77,0,1.24.19.41.52.49.69.87-.16.12-.36-.11-.36-.11a.47.47,0,0,0,0,.56c-.08,0-.15,0-.26.06s.35.1.21.31a1.61,1.61,0,0,1-.39-.16c.09.19.27.37.36.56-.17,0-.26-.12-.37-.18.08.21.15.55.42.62l.1-.14c0,.08-.23,0-.28,0-.21-.18.09-.26.19-.27l.06.13c.57-.14-.09-.54-.06-.81l.42.11-.35-.28c.11-.06.34-.1.41,0,.2-.19-.15-.17.08-.34a0,0,0,0,1,.07,0l-.12-.19c.08,0,.29,0,.23.08.24-.34-.31-.55,0-.68l0,0c-.14-.47-.31,0-.67-.4l.76-.24-.31,0s0-.15.16-.13c-.21-.18-.13,0-.33-.07.28-.24-.13-.65.35-.71-.23-.08-.17.23-.34,0,.53-.08-.09-.3.15-.51.28.07.13.27.37,0-.45-.13.1-.42,0-.6-.37,0-.16-.39-.28-.7.12,0,.2-.58.33-.86h.06c-.36-.06-.29-.35-.37-.56.22,0,.31,0,.41.16v-.2A.35.35,0,0,1,13,92l.28.05c0-.27-.33-.54-.14-.88-.26,0-.72.27-.89-.09.14,0,.38,0,.43.07s-.11-.12,0-.18l.23.15c.1-.16-.19-.08-.17-.21.2,0,.14-.09.3-.07s-.09.1,0,.15a.58.58,0,0,1,.3-.37c-.11,0-.26,0-.29-.1,0-.27.24-.09.34-.25-.14-.06,0-.23-.29-.24,0-.07.14-.09.22-.12-.13-.14,0-.64-.35-.49l0,0v0h0c-.3-.46.16-1,0-1.4H13c-.12-.26-.07-.59-.28-.78,0-.08.18-.19.29-.16-.07-.2-.18-.23,0-.52.17.2.15-.07.13.21.08-.27.24-.33,0-.61.25.09.32-.2.24-.33l-.18.19a1.07,1.07,0,0,1,0-.4l.33.07c.41-.55-.69-1,0-1.4-.23-.14-.16.3-.43.17,0-.25.52-.51.52-.59.18-.35-.49-.32-.36-.68-.12,0-.44.09-.55-.18a.39.39,0,0,1,.6-.15c0,.06,0,.09-.07.08s.09.19.22.09l-.12,0c.12-.12.11-.47.3-.39-.11-.19-.19-.08-.25.06.17-.32,0-.5.12-.83-.07.05-.21.1-.2,0,.14-.48-.23-.21-.28-.54.18-.19.43.07.28-.26.12-.21.31,0,.41,0-.23-.3.15-.56.19-.73l.1.16a.45.45,0,0,1-.06-.26l-.23.09c0-.09,0-.17.14-.17-.16-.09-.4.08-.61-.11.12-.13-.13-.38.19-.43-.11.4.31,0,.36.29a.27.27,0,0,1,0-.23s.06,0,.08,0c.28-.38-.35-.18-.35-.57.18,0,.34-.09.3-.15,0,.16-.29.08-.43-.07.14-.25-.1-.27-.09-.4l-.06.15c-.18,0-.16-.18-.21-.35.14,0,.09.16.15.1-.31-.2.33-.44.12-.71.12-.12.33,0,.41-.12-.23-.3.24-.33,0-.64-.23.09-.18.1-.41-.12l.17.52-.35-.33c0,.15.15.33.11.42-.19-.16-.13-.14-.33-.06.36-.22-.21-.43,0-.68h.59c.27-.38-.3-.67-.15-1.15l-.1.16c-.24-.07,0-.3-.13-.46.2,0,.27-.09.39-.15-.15,0,0-.36-.38-.4l.26-.22c.1-.39-.56-.45-.5-.82.22.11.36-.06.51.19,0-.12,0-.24-.1-.24.13-.07-.26-.35-.08-.46-.08-.06-.29-.07-.27-.21a.12.12,0,0,1,.09,0c-.09,0-.13-.22-.35-.1.62-.39,0-1.08.49-1.42a5.76,5.76,0,0,1-.15-.86c.06,0,.1,0,.08.05.18-.34-.57-.21-.36-.6.32-.2.17.21.29.08.65,0-.09-.47.29-.73l0,.06c.22-.2-.24-.49-.2-.82a.16.16,0,0,0,.1,0,1.63,1.63,0,0,1-.53-1c.25.1.13.14.39.08,0-.14-.41,0-.49-.24.14-.09.26-.3.54-.32v.26c.36-.13,0-.34.05-.48h.16c-.05-.4-.44-.41-.41-.85l-.12,0c-.39-.24.22-.2-.07-.45l.39-.07a3.82,3.82,0,0,1-.45-.84c.29.16.44.5.61.7,0-.15,0-.53-.22-.61,0,.06.13.14.07.2a.82.82,0,0,1-.45-.76c.76.06.19-.81.78-1-.28-.55.12-1.1.08-1.74-.6.22,0-.19-.63-.15,0-.15,0-.21,0-.22l.37-.46c.17-.11.13.14.27.13,0-.33.26-.14.42-.36-.22,0-.31-.11-.23-.3l-.28.27c-.33-.46.51-.4.19-.87l.19.15c-.11-.24,0-.88-.49-1.11.07,0,.24-.1.29,0,.07-.57-.53-1.27-.23-1.71l.15,0c0-.1-.28-.18-.13-.31s.15,0,.16,0-.26-.28-.17-.42l.17.12c.19-.56-.41-.85-.52-1.32.44,0,.59-.43.66-.65h.06c.05-.65-.36-1.1-.54-1.7.48-.37.2-1.26.47-1.85-.08.09-.34,0-.39-.12s-.3-.39.1-.37v0c.4-.1.29-.39.31-.62l-.53,0c.77-.59-.29-1.54.4-1.86-.13-.15-.13-.32-.26-.46h.28a2.56,2.56,0,0,0,0-1.08l.21.1c0-.27-.82-.35-.84-.6l.43-.07c0-.48.36-1,0-1.44.06,0,.18,0,.2.1,0-.22.28-.87-.3-.79.38,0,0-.49-.13-.75l.28,0c-.35-.22-.45-.22-.55-.53,0-.07.22-.06.15,0,.15-.25-.26-.19-.11-.48l.18.11c0-.25-.08-.23-.29-.37s.08-.47.33-.5c-.16,0-.36-.17-.29-.32a.2.2,0,0,1,.18.06c.19-.41-.32-.61-.05-.9a.27.27,0,0,0,.17,0,2.37,2.37,0,0,1,0,.56c.25,0,.3-.26.65,0-.19-.21-.61-.58-.49-.84l.09,0,0,0a.18.18,0,0,0,0-.17.44.44,0,0,0,.07-.21c.22,0,.12-.31.13-.44-.28,0-.24-.16-.47,0,0,0,0,0,.05.12a.08.08,0,0,0,0,0h0c0,.09,0,.2,0,.33-.14-.1-.26-.21-.11-.36l-.45-.18c.39-.18.6-.53.84-.58-.15-.41-.1-1-.63-1.21-.07-.11.15-.13.24-.17s0,.14.12.18c-.14-.23-.06-.68-.42-.74.16-.28.34.17.28-.23l.11,0c.59-.78-.94-1.27-.19-2.14,0,.06-.06.1-.13.11.34-1-.31-2,.22-3,.11-.28-.13-.31-.31-.48l.3-.06-.34-.29c-.26-.41.74-.71.25-1.23l-.2.07c0-.19-.12-.59.11-.56,0,0-.21-.06-.1-.14h.16L12.84,28c.11-.36.62.05.65-.46-.06-.2-.46-.55-.56-.48a.26.26,0,0,1-.26.2l-.08-.17c-.47,0-.94-.17-1.27.26l.29.3-.23.1v-.25c-.22.14,0,.23.1.34a.39.39,0,0,0-.25.12l.45.3c-.19,0-.36-.14-.47.06.21.14.41-.13.55.1-.21.14-.39.1-.2.27a.23.23,0,0,1-.25-.08c.14.15.06.4.3.48-.26.15.07.51-.37.49a.82.82,0,0,1,.37.41c-.53-.26,0,.51-.6.45.47.18.21.67.47,1,0,0-.11,0-.09-.08,0,.19-.18.24-.27.36.39,0,.48.32.72.47-.37.23-.46-.14-.82-.06.32,0,.32.39.58.31-.23.18-.11.16-.44.25.49,0,.09.16.39.3-.24.26-.46.07-.31.35-.15.13-.33-.12-.33-.12m.85,6.61h0a.83.83,0,0,1,0-.13s0,.06,0,.13m0,.56a1.77,1.77,0,0,0,0-.24c.09,0,.19,0,.19.06s-.12.1-.2.18m1.94-1.18c0,.09,0,.12-.07.13a.49.49,0,0,0,0-.15h0l.14,0" id="el_QsbR273QopP"/>
          <path d="M13.34,39l0,0-.06.05.09,0V39" id="el_emGbHmneJo8"/>
          <path d="M12.92,89.38h0l0,0,0,0" id="el_YCBS5wCy6_V"/>
          <polygon points="11.22 48.02 11.29 48.02 11.23 47.97 11.22 48.02" id="el_8WtTMcFuXqx"/>
          <path d="M12,92.44l-.07,0a.13.13,0,0,0,.07,0" id="el_FHqloX06nWJ"/>
          <path d="M11.89,93.76l-.1.19a.7.7,0,0,0,.1-.19" id="el_PDZF9TBbnNL"/>
          <path d="M11.75,94.78l.12,0h0Z" id="el_2JjpSBS9G4K"/>
          <path d="M11.42,78.62a.06.06,0,0,0,0,0c-.06-.09,0,0,0,0" id="el_ggfC0H9jy7S"/>
          <path d="M12.08,83.43a.87.87,0,0,1-.13-.15c0,.08,0,.15.13.15" id="el_-UClJwqsn1v"/>
          <path d="M11.08,73.25h0v0Z" id="el_c4CaSNVrOzd"/>
          <path d="M12,83.05a.19.19,0,0,0,0,.23c0-.08,0-.16,0-.23" id="el_J7K_E7ZSrw4"/>
          <path d="M11.62,99.18v0h.05Z" id="el_tFLqgzdXWlE"/>
          <path d="M11.66,99.24l0,.05s0,0,0-.05" id="el_60vu0Gpd2J-"/>
          <path d="M11.76,99.41l-.07-.12s0,.09.07.12" id="el_Te_KpDxFve1"/>
          <path d="M11.75,97.84l-.1,0,.1,0" id="el_KWjrboace_O"/>
          <path d="M11.72,97.43c0,.1-.21.24-.15.38h.08c-.15-.06.25-.3.07-.39" id="el_pZVVp5Mq0JB"/>
          <path d="M13,95.72l-.08.35c.11-.06.26-.14.28,0,.33-.43-.24.09-.2-.36" id="el_xfCgjVIE1Oh"/>
          <path d="M13.14,94.66c0,.19.16,0,.22,0-.1-.12-.12-.15-.22,0" id="el_QybHsIQeFc0"/>
          <path d="M13.14,87l.26,0c0-.14-.1,0-.26,0" id="el_KJwAprD7oDj"/>
          <polygon points="11.82 85.52 11.66 85.66 11.9 85.72 11.82 85.52" id="el_XN-EDuqA1mP"/>
          <polygon points="13.64 84.65 13.68 84.71 13.59 84.48 13.64 84.65" id="el_NLXDXXyEJP2"/>
          <path d="M13.55,71.76l-.31,0c0,.1.41.12.31,0" id="el_UaqW3KwslvY"/>
          <path d="M13.23,66.19c.16-.06.26-.22.11-.31,0,.12-.15.25-.11.31" id="el_U0l5vpeNtFZ"/>
          <polygon points="13.74 49.5 13.85 49.61 13.76 49.4 13.74 49.5" id="el_d_Dgkyd3hiv"/>
          <path d="M5.84,91.85c.08,0,.28,0,.24-.09l-.33-.08Z" id="el_-sdxZUGqqjL"/>
          <path d="M6.45,91.13A.87.87,0,0,0,5.7,91c.32.12.19.15.57.28,0,.11-.11.19-.23.17.08,0-.07.17.13.22.26-.13.27-.31.06-.49a.33.33,0,0,1,.22,0" id="el_ncAXOHevhS-"/>
          <path d="M7,80.72l0,.07a.08.08,0,0,0,0-.07" id="el_BqCCaEUd2MA"/>
          <path d="M7.15,74.27a.07.07,0,0,0,.07.07s0-.08-.07-.07" id="el_3xP7s1WEWfr"/>
          <path d="M7.51,73.17s0,0,0,.06,0,0,0-.06" id="el_0mgaSk920zV"/>
          <path d="M7,80.72l.11-.17c-.11,0-.08.09-.11.17" id="el_Tl2BO99MaqO"/>
          <path d="M5.65,89.7a.38.38,0,0,0,.09.09.36.36,0,0,1,0-.09h0" id="el_tnQpfdUdN-B"/>
          <path d="M7.23,83.56v.06l.14,0Z" id="el_41oURR3UF1p"/>
          <path d="M7.28,85.75s-.27-.07-.39-.09c.12,0,.17.07.19.11l.2,0" id="el_gfaOXR0R1Gs"/>
          <path d="M6.79,89.21l0,.06,0-.06" id="el_a_ZCFO286YK"/>
          <path d="M7.29,82l.1,0-.1,0" id="el_253954iP_tx"/>
          <path d="M5.18,21h.05s-.05,0-.05,0" id="el_ekJQjIogt7J"/>
          <path d="M6.57,18.43l0,0h.16Z" id="el_Fon6QmPzHcL"/>
          <path d="M7.87,71.15h0c0,.06,0,0,0,0" id="el_sYhAfjAkco6"/>
          <path d="M7.66,52.65c-.25.21-.32-.34-.6,0,.11,0,.44.29.6,0" id="el_sjKdh5dCd_K"/>
          <path d="M5.69,89.64a.28.28,0,0,1,0-.09.13.13,0,0,0,0,.09" id="el_1T1n8JpycRZ"/>
          <path d="M7.06,52.62h0l0,0,0,0" id="el_wgf-b3r6mvn"/>
          <path d="M7.7,66.51a.43.43,0,0,0-.12,0,.33.33,0,0,0,.12,0" id="el_aovoFkAZKl2"/>
          <path d="M7.3,70l0-.09a.31.31,0,0,0,0,.09" id="el_yxJQ0Sj4bmi"/>
          <path d="M7.31,64.71s.06-.06,0-.12a.05.05,0,0,0,0,0s.06,0,0,.1" id="el_8UiYnEn-8wZ"/>
          <path d="M7.3,62.84l0,0s0,0,0,.06Z" id="el_tkYwKWwMKN3"/>
          <path d="M5.32,26.64a1,1,0,0,1,.25-.08c-.2,0-.27-.25-.25.08" id="el_XnBCQQt5z-C"/>
          <path d="M5.81,89.7q-.1,0-.12-.06s0,0,0,.06h.11" id="el_So9rBb7SQN8"/>
          <path d="M5.09,64.64l0-.3a.91.91,0,0,0,0,.3" id="el_CuracqJEklc"/>
          <path d="M5.36,40.06l0-.07a.06.06,0,0,0,0,.07" id="el_EEaUgi3ul-J"/>
          <path d="M5.09,63.46a.54.54,0,0,0,.19-.17.15.15,0,0,0-.07,0Z" id="el_R3orYANiCwV"/>
          <polyline points="5.57 26.56 5.57 26.56 5.57 26.56" id="el_rPm9a8zj4E5"/>
          <path d="M4.91,24.6c0,.28.36.13.57.19.1.34-.27.16-.46.27.1.22.43.38.42.53s-.08.05-.16,0c.29.22,0,.66.38.92l-.09,0a1.58,1.58,0,0,1,.51,0c0,.12.23.23,0,.28,0-.08-.09-.08-.16-.12l.1.13c-.35.12-.12-.18-.38-.18.12.26.4.56.31.76-.34,0-.12-.46-.42-.2l.13-.31c-.54.24,0-.18-.54,0-.09.41.18.46.08.86.19.09.28,0,.47.06.33.57-.86.45-.41.87.23.11.66.15.43.45l-.38-.1c0,.39.55.23.29.64-.15-.08-.12-.31-.17-.25-.3.26.22.19.22.39l-.34,0c0,.42.3.88.36,1.34-.1,0-.21-.1-.31,0A3,3,0,0,1,5.1,33l.3.21c0,.05-.14.1-.19,0-.11.22.18,0,.3.12s-.17.16-.26.08c.25.39.54,1.11.22,1.51l-.08-.08c-.12.32.6.36.32.65l0,0c-.12.69.14,1.45-.3,2,.42.1-.19.68.4.73-.29.39-.4.28-.59.83,0,.15.37.22.43.4H5.29l.32.25-.37.13.08.17a.23.23,0,0,1,.23-.13c.14.26-.21.65-.37.65l.26.64c-.13,0-.17-.12-.25-.21.32.34-.32.07,0,.37.07,0,.18,0,.24,0a.79.79,0,0,0-.11.77l-.21,0c0,.47.1,1,.1,1.52.1-.19.47-.15.5,0l-.32.06c.2.1.12-.16.37,0,0,.2-.38.13-.48,0l.11.24c-.1,0-.15,0-.27-.06.2.1-.33.42,0,.56H5c0,.53.11.77.12,1.2.28,0,.22.17.45.3a3.26,3.26,0,0,0-.29,1c.14.26.24.08.41.2-.26,0-.24.4-.42.2a3.42,3.42,0,0,0,.26,1.16c.1-.06.15-.14.24-.1s-.11.24-.23.22l0,0c.38.64-.75,1.49-.21,2l0,0,.28.53c0,.25-.19-.14-.35,0,.43.57-.06.91.22,1.38-.75.37,0,1.31-.43,1.81l.18,0c.17.13-.1.15-.14.25.14,0,.16-.14.25-.06.22,1.08-.26,2.24-.42,3.35,0,.41.92.24.5.75l-.33-.15c.4.83,0,1.69.32,2.49-.07,0-.17,0-.17-.13-.24.17,0,.63.18.63,0,.13-.18,0-.28.11s.31.43.07.52c0,0-.08,0-.09-.08s0,.52.24.41c-.13.3.13.58,0,.82.31.16-.15.52.29.57-.45,0-.36.53-.15.72-.14-.07-.14.16-.33.09,0,.22.09.42.32.38-.54.4.44.81-.26,1a10.45,10.45,0,0,1,.52,1.83c-.45,0,0-.64-.52-.62.18.56.57.88.46,1.42-.06.14-.19-.08-.27-.13.19.56,0,1.07.2,1.56,0,0-.08,0-.12-.1s-.06.22.14.21l0-.09c.29-.16.62.38.77.4-.58-.16-.14.49-.89.22a.28.28,0,0,0,.28.13c0,.1-.12.13-.28,0,.11.35.33.23.33.54-.1,0-.14-.06-.26-.1.19.16.39.32.3.59-.06,0-.13,0-.13-.07,0,.46.51.78.33,1.28-.43-.15-.15.17-.52.2l.11.27.18-.11c0,.23.27.44.15.65L5.72,74l.07.44.15-.25c.19.24.47,0,.36.29,0-.06,0,.24-.22.36h0c.12.11.24.23.15.41s-.41,0-.49,0c.31.12.08.55.42.7a.64.64,0,0,0-.32,0l.26.1c-.08.11-.12.13-.28.11-.05.33.47-.11.27.28,0,0-.06,0-.1-.08-.1.4.16.76,0,1.12-.38.11-.09-.31-.41-.19.07.52.45,1.07.36,1.57l0-.09c.53.07-.26.37,0,.63,0-.07-.29-.09-.23-.07-.09.35.13.7.29,1.22l-.13-.06c-.13.2-.07.53-.14.75.14.07.12.19.32.12-.78.67.41,1.28-.23,1.88,0-.07-.12-.17-.12-.11l.12.51c.23,0,.14-.07.32-.18a.41.41,0,0,1,.24.34c-.15-.23-.37,0-.5.1.08,0,.15,0,.23,0-.42.27.46,0,.18.41l-.12,0c.06.13.22.26.19.41-.27.06-.12-.15-.34-.16,0,.21.5.41.24.6-.08-.09-.08-.22-.15-.31-.32.21-.24.23-.29.38h0l-.14.35.08-.09c.7.25.13.52.59.87-.44-.34-.25-.06-.56-.08-.08.09-.18.22-.26.18.24.17-.19.28.16.51-.09,0,0,.18-.25.14.08.21.17,0,.29,0,.33.32-.4.77.05,1.24.19.41.52.49.69.87-.16.12-.36-.11-.36-.11a.47.47,0,0,0,0,.56c-.08,0-.15,0-.26.06s.35.1.21.31a1.61,1.61,0,0,1-.39-.16c.09.18.27.37.36.56-.17.05-.26-.12-.37-.19.08.22.15.56.42.62l.1-.13c0,.08-.23,0-.28,0-.21-.18.09-.26.19-.27l.06.13c.57-.14-.09-.54-.06-.82l.42.12-.35-.28c.11-.06.34-.1.41,0,.2-.19-.15-.17.08-.34a0,0,0,0,1,.07,0L6.67,89c.08,0,.29,0,.23.08.24-.34-.31-.55,0-.68l0,0c-.14-.48-.31,0-.67-.4L7,87.81l-.31,0c0-.05,0-.15.16-.13-.21-.18-.13,0-.33-.07.28-.24-.13-.66.35-.71-.23-.08-.17.23-.34,0,.53-.07-.09-.29.15-.5.27.06.13.27.37.05-.45-.13.1-.42,0-.6-.37,0-.16-.4-.28-.7.12,0,.2-.58.33-.86H7.2c-.36-.06-.29-.35-.37-.56a.44.44,0,0,1,.41.16v-.2A.35.35,0,0,1,7,83.38l.28.05c0-.27-.33-.54-.14-.88-.26,0-.72.27-.89-.09.14,0,.38,0,.43.06s-.11-.11-.05-.17l.23.15c.1-.16-.19-.09-.17-.21.2,0,.14-.09.3-.08s-.09.11,0,.16a.58.58,0,0,1,.3-.37C7.18,82,7,82,7,81.9c0-.27.24-.09.34-.25-.14-.06,0-.23-.29-.24,0-.08.14-.09.22-.12-.13-.14,0-.65-.35-.49l0,0a0,0,0,0,1,0,0h0c-.3-.45.16-.94,0-1.39H7c-.12-.27-.07-.59-.28-.79,0-.08.18-.18.29-.15-.07-.2-.18-.23,0-.52.17.2.15-.08.13.21.08-.27.24-.33,0-.62.25.1.32-.2.24-.32l-.18.18a1,1,0,0,1,0-.39l.33.07c.41-.55-.69-1,0-1.4-.23-.14-.16.3-.43.17,0-.25.52-.52.52-.59.18-.35-.49-.33-.36-.68-.12,0-.44.08-.55-.18a.38.38,0,0,1,.6-.15c0,.06,0,.08-.07.08s.09.19.22.09l-.12,0c.12-.13.11-.47.3-.39-.11-.19-.19-.08-.25.06.17-.32,0-.5.12-.84-.07.06-.21.11-.2,0,.14-.48-.23-.21-.28-.54.18-.19.43.07.28-.27.12-.2.31,0,.41,0-.23-.3.15-.56.19-.74l.1.16a.4.4,0,0,1-.06-.25l-.23.09c0-.09,0-.17.14-.17-.16-.09-.4.07-.61-.12.12-.12-.13-.38.19-.42-.11.39.31,0,.36.29a.29.29,0,0,1,0-.24s.06,0,.08,0c.28-.37-.35-.17-.35-.56.18,0,.34-.09.3-.15,0,.15-.29.07-.43-.07.14-.25-.1-.27-.09-.4l-.06.15c-.18-.05-.16-.18-.21-.35.14,0,.09.16.15.09-.31-.19.33-.43.12-.7.12-.12.33,0,.41-.12-.23-.3.24-.33,0-.64-.23.09-.18.1-.41-.12l.17.52-.35-.33c0,.15.15.33.11.42-.19-.16-.13-.14-.33-.07.36-.21-.21-.42,0-.67h.59c.27-.38-.3-.67-.15-1.15l-.1.15c-.24-.06,0-.3-.13-.45.2,0,.27-.09.39-.15-.15,0,0-.36-.38-.4l.26-.22c.11-.39-.56-.45-.5-.82.22.11.36-.06.51.19,0-.13,0-.24-.1-.24.13-.07-.26-.35-.08-.46-.08-.06-.29-.07-.27-.22a.24.24,0,0,1,.09,0c-.09,0-.13-.22-.35-.09.62-.39,0-1.09.49-1.42A5.76,5.76,0,0,1,7.1,62c.06,0,.1,0,.08,0,.19-.34-.57-.21-.36-.6.32-.2.17.21.29.08.65,0-.09-.47.29-.73l0,.06c.22-.2-.24-.49-.2-.82a.16.16,0,0,0,.1,0,1.63,1.63,0,0,1-.53-1c.25.09.13.14.39.08,0-.14-.41,0-.49-.24.14-.09.26-.3.54-.33v.27c.36-.14,0-.34,0-.48h.16c0-.41-.44-.41-.42-.85l-.11,0c-.39-.24.22-.2-.07-.44l.39-.07a3.82,3.82,0,0,1-.45-.84c.29.16.44.5.61.7,0-.16,0-.53-.22-.61,0,.06.13.14.07.2a.83.83,0,0,1-.45-.76c.76.06.19-.81.78-1-.28-.56.12-1.1.08-1.75-.6.23,0-.18-.63-.15,0-.15,0-.2,0-.22l.37-.45c.17-.11.13.14.27.13,0-.33.26-.14.42-.36-.22.05-.31-.11-.23-.3l-.28.26c-.33-.46.51-.39.19-.86l.19.15c-.11-.24,0-.88-.49-1.11.07,0,.24-.1.29,0,.07-.57-.53-1.27-.22-1.71l.14,0c0-.1-.28-.18-.13-.32s.15,0,.16,0-.26-.28-.17-.43l.17.13c.19-.56-.41-.86-.52-1.32.44,0,.59-.44.66-.65h.06c0-.64-.36-1.09-.54-1.69.48-.37.2-1.26.47-1.85-.08.09-.34,0-.39-.13s-.3-.38.1-.36v.05c.4-.11.29-.39.31-.62l-.53,0c.77-.58-.28-1.54.4-1.86-.13-.14-.13-.31-.26-.45h.28a2.51,2.51,0,0,0,0-1.07l.21.1c0-.28-.82-.35-.84-.6l.43-.08c0-.47.36-1,0-1.43.06,0,.18,0,.2.1,0-.23.28-.87-.3-.79.38,0,0-.49-.12-.75l.27,0c-.35-.22-.45-.23-.55-.53,0-.07.22-.06.15,0,.15-.24-.26-.18-.11-.48l.18.11c0-.24-.08-.22-.29-.36s.07-.47.33-.51c-.16,0-.36-.16-.29-.31a.18.18,0,0,1,.18.06c.19-.41-.32-.61,0-.9a.21.21,0,0,0,.17-.05,2.42,2.42,0,0,1,0,.57c.25,0,.3-.26.65-.05-.19-.22-.61-.58-.49-.84l.09,0,0,0a.16.16,0,0,0,0-.16.44.44,0,0,0,.07-.21c.22,0,.12-.31.13-.44-.28,0-.24-.16-.47,0,0,0,0,0,0,.11a.07.07,0,0,0,0,.06h0c0,.09,0,.2,0,.33-.14-.1-.26-.21-.11-.36a4.71,4.71,0,0,1-.45-.19c.39-.18.6-.52.84-.57-.15-.41-.1-1-.63-1.21-.07-.11.15-.13.24-.17s0,.14.12.18c-.14-.23-.06-.68-.42-.74.16-.29.34.17.28-.23l.11.05c.59-.78-.94-1.27-.19-2.14a.2.2,0,0,1-.13.11c.34-1-.31-2,.22-3,.11-.27-.13-.3-.31-.47l.3-.06-.34-.29c-.26-.41.74-.71.25-1.23l-.2.06c0-.18-.12-.59.11-.56,0,0-.21-.06-.1-.13h.16l-.27-.46c.11-.36.62.05.65-.47-.06-.19-.46-.54-.56-.47a.26.26,0,0,1-.26.2l-.08-.17c-.47,0-.94-.17-1.27.26l.29.3-.23.1v-.25c-.22.14,0,.23.1.33a.45.45,0,0,0-.25.13l.45.3c-.19,0-.36-.14-.47.06.21.14.41-.13.55.1-.21.14-.39.1-.2.27A.23.23,0,0,1,5.3,20c.14.15.06.4.3.48-.26.15.07.51-.37.49a.84.84,0,0,1,.37.4c-.53-.25,0,.52-.6.46.47.18.21.67.47,1,0,0-.11-.05-.09-.08,0,.18-.18.24-.27.36.39,0,.48.31.72.47-.37.23-.46-.14-.82-.07.32,0,.32.4.58.32-.23.18-.11.15-.44.24.49,0,.09.17.39.31-.24.25-.46.07-.31.34-.15.14-.32-.11-.32-.11m.84,6.61h0a.93.93,0,0,1,0-.14s0,.07,0,.14m0,.56a1.85,1.85,0,0,0,0-.24c.09,0,.19,0,.19,0s-.12.1-.2.19M7.7,30.59c0,.09,0,.12-.07.13a.49.49,0,0,0,0-.15h0a.42.42,0,0,1,.14,0" id="el_oXzCJ21MTCD"/>
          <path d="M7.34,30.43l0,0-.06.05.09,0v-.05" id="el_psL91x5RFnL"/>
          <path d="M6.92,80.8h0a.05.05,0,0,1,0,0h0" id="el_EjTakl7OYDX"/>
          <polygon points="5.22 39.44 5.29 39.44 5.23 39.39 5.22 39.44" id="el_Gd2DMtNq_MN"/>
          <path d="M6,83.86l-.07,0a.13.13,0,0,0,.07,0" id="el_DGjdS8rFlSV"/>
          <path d="M5.89,85.18l-.1.19a.5.5,0,0,0,.1-.19" id="el_H4VQ1jdj6GS"/>
          <path d="M5.75,86.2l.12,0h0Z" id="el_yy9TmUjW8gt"/>
          <path d="M5.42,70a.06.06,0,0,0,0,0c-.06-.09,0,0,0,0" id="el_7ZvgX9WJ5KN"/>
          <path d="M6.08,74.85A.65.65,0,0,1,6,74.69c0,.09,0,.15.13.16" id="el_vsnnIWHVZiw"/>
          <path d="M5.08,64.67h0v0Z" id="el_0r1cCeIolEq"/>
          <path d="M6,74.47a.18.18,0,0,0,0,.22.33.33,0,0,0,0-.22" id="el_kt7PhmdZ73c"/>
          <path d="M5.62,90.6v.05h0Z" id="el_GpiLrVU8NvV"/>
          <path d="M5.66,90.66l0,0s0,0,0,0" id="el_ZikKejQBvlg"/>
          <path d="M5.76,90.83l-.07-.12s0,.09.07.12" id="el_rb7n3ICFgfp"/>
          <path d="M5.75,89.26l-.1,0,.1,0" id="el_o0zYFYiyAW-"/>
          <path d="M5.72,88.85c0,.1-.21.24-.15.38h.08c-.15-.06.25-.3.07-.39" id="el_3OJ4GO0ABQr"/>
          <path d="M7,87.14l-.08.35c.11-.07.26-.14.28,0,.33-.43-.24.09-.2-.36" id="el_R_rXyqjFOf7"/>
          <path d="M7.14,86.08c.05.18.16,0,.22,0-.1-.12-.12-.15-.22,0" id="el__6IeMVJ1-5M"/>
          <path d="M7.14,78.4l.26,0c0-.14-.1,0-.26,0" id="el_FAFcXH7rdSI"/>
          <polygon points="5.82 76.94 5.66 77.07 5.9 77.14 5.82 76.94" id="el_0JWhWDt7WE9"/>
          <polygon points="7.64 76.07 7.68 76.13 7.59 75.89 7.64 76.07" id="el_ml0jFziH2-x"/>
          <path d="M7.55,63.18l-.31,0c0,.09.41.11.31,0" id="el_4YiRau4dhX2"/>
          <path d="M7.23,57.61c.16-.06.26-.22.11-.31,0,.12-.15.25-.11.31" id="el_Jiq6wMvWTAQ"/>
          <polygon points="7.75 40.91 7.85 41.03 7.76 40.82 7.75 40.91" id="el_CRUOlNrvFJA"/>
        </g>
      </g>
    </g>
  </g>
  <g id="el_bfMLlkt7Hoh_N5sXy0zuP" data-animator-group="true" data-animator-type="2"><g id="el_bfMLlkt7Hoh">
    <g id="el_QrEPUjwNVD6" data-name="cover">
      <g id="el_wMc1772gYWO">
        <g id="el_fDHYRvhD9pV">
          <path d="M19.5,96h-2A13.46,13.46,0,0,1,4,82.57V23.9A13.46,13.46,0,0,1,17.5,10.47h2A13.46,13.46,0,0,1,33,23.9V82.57A13.46,13.46,0,0,1,19.5,96" id="el_8L5A8FZoDOO"/>
        </g>
      </g>
    </g>
  </g></g>
  <g id="el_wzoGn5qnFIh_EITkmkqTp" data-animator-group="true" data-animator-type="0"><g id="el_wzoGn5qnFIh">
    <g id="el_YVD9FPOSIl5" data-name="paw">
      <g id="el_S4aEqFgvZQv">
        <g id="el_QSNY2QUXxJa">
          <path d="M28.88,77.73c.81-3.71-3.21-4.51-5-4a31.3,31.3,0,0,1-5.39.56,31.3,31.3,0,0,1-5.4-.56c-1.77-.49-5.8.32-5,4s4.35,3.54,5.32,8.54,5.08,4.67,5.08,4.67,4.1.32,5.07-4.67,4.5-4.84,5.3-8.54M22.23,91.26c2.18-.63,4.59,1.1,5.38,3.85s-.33,5.49-2.51,6.12-4.59-1.09-5.38-3.84.33-5.5,2.51-6.13m9,1c-2.1.85-4.68-.6-5.77-3.25s-.25-5.5,1.85-6.36,4.68.6,5.76,3.25.26,5.5-1.84,6.36m-16.5-1c2.18.63,3.3,3.38,2.51,6.13s-3.21,4.47-5.38,3.84-3.31-3.37-2.51-6.12,3.2-4.48,5.38-3.85m-5.12-8.6c2.11.86,2.93,3.71,1.85,6.36s-3.67,4.1-5.77,3.25-2.92-3.71-1.84-6.36,3.66-4.1,5.76-3.25" id="el_nTLMaqSBmiR"/>
        </g>
      </g>
    </g>
  </g></g>
  <g id="el_nMpDgDzZdka">
    <g id="el_qv8bxoynAvZ" data-name="outline">
      <g id="el_FxGx_-7z3hg">
        <g id="el_nEYY0VqvTcI">
          <path d="M20.5,2A14.52,14.52,0,0,1,35,16.5v73A14.52,14.52,0,0,1,20.5,104h-4A14.52,14.52,0,0,1,2,89.5v-73A14.52,14.52,0,0,1,16.5,2h4m0-2h-4A16.5,16.5,0,0,0,0,16.5v73A16.5,16.5,0,0,0,16.5,106h4A16.5,16.5,0,0,0,37,89.5v-73A16.5,16.5,0,0,0,20.5,0" id="el_EAyPHagacWt"/>
        </g>
      </g>
    </g>
  </g>
</svg>